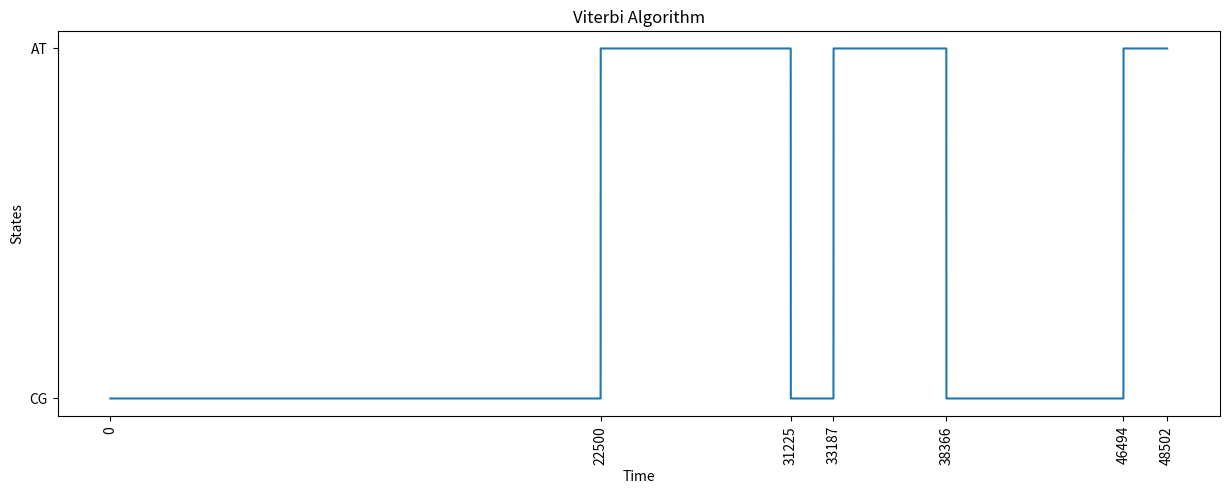

The matplotlib source for this figure:
import random
import matplotlib.pyplot as plt
import numpy as np

v1 = []  # holds the values for first row of viterbi which is for state at
v2 = []  # holds the values for second row of viterbi which is for state cg
pointers_v1 = []  # holds the state to which the pointer points to from the corresponding index value in v1
pointers_v2 = []  # holds the state to which the pointer points to from the corresponding index value in v2
state_list = []  # holds the list of most likely states


# Finds the maximum of all states in the previous time-step multiplied by the transition probability
# from that state
def max_j(path1, transition1, path2, transition2, states):
    if path1 == "-inf":
        option2 = path2 + np.log(transition2)
        return option2, states[1]

    option1 = path1 + np.log(transition1)
    if path2 == "-inf":
        return option1, states[0]

    option2 = path2 + np.log(transition2)
    maximum = max(option1, option2)

    if maximum == option1:
        return option1, states[0]
    else:
        return option2, states[1]


def viterbi(emissions, states, emission_probabilities_1, emission_probabilities_2, transitions):
    v0 = 'CG'#random.choices(states, weights=(0.5, 0.5))[0]  # the start state

    iterations = len(emissions) + 1

    for i in range(iterations):
        if i == 0 and v0 == states[0]:
            v1.append(0)
            v2.append("-inf")
        elif i == 0 and v0 == states[1]:
            v2.append(0)
            v1.append("-inf")
        else:
            # Randomly choosing an emission value
            emission = emissions[i - 1]

            # Previous time-step prob in state 1 (at), transition prob to state 1 from state 1 (at from at),
            # previous time-step prob in state 2 (cg), transition prob to state 2 from state 1 (cg from at)
            max_path_1 = max_j(v1[i - 1], transitions[0], v2[i - 1], transitions[1], states)
            # print ("max_path_1",max_path_1)

            # Previous time-step prob in state1 (at), transition prob to state 1 from state 2 (at from cg),
            # previous time-step prob in state 2 (cg), transition prob to state 2 to state 2 (cg from cg)
            max_path_2 = max_j(v1[i - 1], transitions[3], v2[i - 1], transitions[2], states)
            # print ("max_path_2",max_path_2)

            # probability of getting emission value in state 1 (at) + (the maximum of all states in the previous
            # time-step * by the transition probability from that state to state 1 (ag))
            v1_value = np.log(emission_probabilities_1[emission]) + max_path_1[0]

            # probability of getting emission value in state 2 (cg) + (the maximum of all states in the previous
            # time-step * by the transition probability from that state to state 2 (cg))
            v2_value = np.log(emission_probabilities_2[emission]) + max_path_2[0]

            if max_path_1[1] == states[0]:
                pointers_v1.append(states[0])
            else:
                pointers_v1.append(states[1])
            if max_path_2[1] == states[0]:
                pointers_v2.append(states[0])
            else:
                pointers_v2.append(states[1])

            # print("v1 value at ",i," ",v1_value)
            # print("v2 value at ",i," ",v2_value,"\n")
            v1.append(v1_value)
            v2.append(v2_value)

    if v1[len(v1) - 1] > v2[len(v1) - 1]:
        state_list.append(states[0])
    else:
        state_list.append(states[1])

    state_num = 0

    # print("pointers v1: ", pointers_v1)
    # print("pointers v2", pointers_v2)
    for i in range(len(v1) - 2, -1, -1):  # For loop will start from last index
        if state_list[state_num] == states[0]:
            state_list.append(pointers_v1[i])
        else:
            state_list.append(pointers_v2[i])
        state_num += 1

    state_list.reverse()  # Must reverse state list as it's created in reverse order

    # print(state_list)

    fig, ax1 = plt.subplots()
    ax1.set_title('Viterbi Algorithm')
    ax1.set_xlabel('Time')
    ax1.set_ylabel('States')

    xticks = [0]
    for i in range(1,len (state_list)):
        if state_list[i] != state_list[i - 1]:
            xticks.append(i)
        elif i == len (state_list)-1:
            xticks.append(len(state_list)-1)

    plt.xticks(rotation=90)
    ax1.set_xticks(xticks)
    ax1.plot(range(len(state_list)), state_list)#, marker='o')
    fig.set_size_inches(15, 5)
    # plt.grid(True)
    plt.show()


def main():
    states = ['AT', 'CG']
    emission_values = ['A', 'T', 'C', 'G']
    emissions = random.choices(emission_values, k=200)  # generates a 200 length list of emission values randomly

    # The emission probabilities in the first state
    emission_probabilities_1 = {'A': 0.2698, 'T': 0.3237, 'C': 0.2028, 'G': 0.1985}

    # The emission probabilities in the second state
    emission_probabilities_2 = {'A': 0.2459, 'T': 0.2079, 'C': 0.2478, 'G': 0.2984}

    transitions = [0.9998, 0.0002, 0.9997, 0.0003]  # 1to1, 1to2, 2to2, 2to1

    # # Fair dice, Loaded dice example, answer: ['F', 'F', 'F', 'L', 'L'] when F is start
    # states = ['F', 'L']
    # emissions = [5, 4, 6, 6]
    # emission_probabilities_1 = {1: 1 / 6, 2: 1 / 6, 3: 1 / 6, 4: 1 / 6, 5: 1 / 6, 6: 1 / 6}
    # emission_probabilities_2 = {1: 0.1, 2: 0.1, 3: 0.1, 4: 0.1, 5: 0.1, 6: 0.5}
    # transitions = [0.9, 0.1, 0.9, 0.1]
    # viterbi(emissions, states, emission_probabilities_1, emission_probabilities_2, transitions)


    lambdaPHAGE = '''GGGCGGCGACCTCGCGGGTTTTCGCTATTTATGAAAATTTTCCGGTTTAAGGCGTTTCCGTTCTTCTTCG
TCATAACTTAATGTTTTTATTTAAAATACCCTCTGAAAAGAAAGGAAACGACAGGTGCTGAAAGCGAGGC
TTTTTGGCCTCTGTCGTTTCCTTTCTCTGTTTTTGTCCGTGGAATGAACAATGGAAGTCAACAAAAAGCA
GCTGGCTGACATTTTCGGTGCGAGTATCCGTACCATTCAGAACTGGCAGGAACAGGGAATGCCCGTTCTG
CGAGGCGGTGGCAAGGGTAATGAGGTGCTTTATGACTCTGCCGCCGTCATAAAATGGTATGCCGAAAGGG
ATGCTGAAATTGAGAACGAAAAGCTGCGCCGGGAGGTTGAAGAACTGCGGCAGGCCAGCGAGGCAGATCT
CCAGCCAGGAACTATTGAGTACGAACGCCATCGACTTACGCGTGCGCAGGCCGACGCACAGGAACTGAAG
AATGCCAGAGACTCCGCTGAAGTGGTGGAAACCGCATTCTGTACTTTCGTGCTGTCGCGGATCGCAGGTG
AAATTGCCAGTATTCTCGACGGGCTCCCCCTGTCGGTGCAGCGGCGTTTTCCGGAACTGGAAAACCGACA
TGTTGATTTCCTGAAACGGGATATCATCAAAGCCATGAACAAAGCAGCCGCGCTGGATGAACTGATACCG
GGGTTGCTGAGTGAATATATCGAACAGTCAGGTTAACAGGCTGCGGCATTTTGTCCGCGCCGGGCTTCGC
TCACTGTTCAGGCCGGAGCCACAGACCGCCGTTGAATGGGCGGATGCTAATTACTATCTCCCGAAAGAAT
CCGCATACCAGGAAGGGCGCTGGGAAACACTGCCCTTTCAGCGGGCCATCATGAATGCGATGGGCAGCGA
CTACATCCGTGAGGTGAATGTGGTGAAGTCTGCCCGTGTCGGTTATTCCAAAATGCTGCTGGGTGTTTAT
GCCTACTTTATAGAGCATAAGCAGCGCAACACCCTTATCTGGTTGCCGACGGATGGTGATGCCGAGAACT
TTATGAAAACCCACGTTGAGCCGACTATTCGTGATATTCCGTCGCTGCTGGCGCTGGCCCCGTGGTATGG
CAAAAAGCACCGGGATAACACGCTCACCATGAAGCGTTTCACTAATGGGCGTGGCTTCTGGTGCCTGGGC
GGTAAAGCGGCAAAAAACTACCGTGAAAAGTCGGTGGATGTGGCGGGTTATGATGAACTTGCTGCTTTTG
ATGATGATATTGAACAGGAAGGCTCTCCGACGTTCCTGGGTGACAAGCGTATTGAAGGCTCGGTCTGGCC
AAAGTCCATCCGTGGCTCCACGCCAAAAGTGAGAGGCACCTGTCAGATTGAGCGTGCAGCCAGTGAATCC
CCGCATTTTATGCGTTTTCATGTTGCCTGCCCGCATTGCGGGGAGGAGCAGTATCTTAAATTTGGCGACA
AAGAGACGCCGTTTGGCCTCAAATGGACGCCGGATGACCCCTCCAGCGTGTTTTATCTCTGCGAGCATAA
TGCCTGCGTCATCCGCCAGCAGGAGCTGGACTTTACTGATGCCCGTTATATCTGCGAAAAGACCGGGATC
TGGACCCGTGATGGCATTCTCTGGTTTTCGTCATCCGGTGAAGAGATTGAGCCACCTGACAGTGTGACCT
TTCACATCTGGACAGCGTACAGCCCGTTCACCACCTGGGTGCAGATTGTCAAAGACTGGATGAAAACGAA
AGGGGATACGGGAAAACGTAAAACCTTCGTAAACACCACGCTCGGTGAGACGTGGGAGGCGAAAATTGGC
GAACGTCCGGATGCTGAAGTGATGGCAGAGCGGAAAGAGCATTATTCAGCGCCCGTTCCTGACCGTGTGG
CTTACCTGACCGCCGGTATCGACTCCCAGCTGGACCGCTACGAAATGCGCGTATGGGGATGGGGGCCGGG
TGAGGAAAGCTGGCTGATTGACCGGCAGATTATTATGGGCCGCCACGACGATGAACAGACGCTGCTGCGT
GTGGATGAGGCCATCAATAAAACCTATACCCGCCGGAATGGTGCAGAAATGTCGATATCCCGTATCTGCT
GGGATACTGGCGGGATTGACCCGACCATTGTGTATGAACGCTCGAAAAAACATGGGCTGTTCCGGGTGAT
CCCCATTAAAGGGGCATCCGTCTACGGAAAGCCGGTGGCCAGCATGCCACGTAAGCGAAACAAAAACGGG
GTTTACCTTACCGAAATCGGTACGGATACCGCGAAAGAGCAGATTTATAACCGCTTCACACTGACGCCGG
AAGGGGATGAACCGCTTCCCGGTGCCGTTCACTTCCCGAATAACCCGGATATTTTTGATCTGACCGAAGC
GCAGCAGCTGACTGCTGAAGAGCAGGTCGAAAAATGGGTGGATGGCAGGAAAAAAATACTGTGGGACAGC
AAAAAGCGACGCAATGAGGCACTCGACTGCTTCGTTTATGCGCTGGCGGCGCTGCGCATCAGTATTTCCC
GCTGGCAGCTGGATCTCAGTGCGCTGCTGGCGAGCCTGCAGGAAGAGGATGGTGCAGCAACCAACAAGAA
AACACTGGCAGATTACGCCCGTGCCTTATCCGGAGAGGATGAATGACGCGACAGGAAGAACTTGCCGCTG
CCCGTGCGGCACTGCATGACCTGATGACAGGTAAACGGGTGGCAACAGTACAGAAAGACGGACGAAGGGT
GGAGTTTACGGCCACTTCCGTGTCTGACCTGAAAAAATATATTGCAGAGCTGGAAGTGCAGACCGGCATG
ACACAGCGACGCAGGGGACCTGCAGGATTTTATGTATGAAAACGCCCACCATTCCCACCCTTCTGGGGCC
GGACGGCATGACATCGCTGCGCGAATATGCCGGTTATCACGGCGGTGGCAGCGGATTTGGAGGGCAGTTG
CGGTCGTGGAACCCACCGAGTGAAAGTGTGGATGCAGCCCTGTTGCCCAACTTTACCCGTGGCAATGCCC
GCGCAGACGATCTGGTACGCAATAACGGCTATGCCGCCAACGCCATCCAGCTGCATCAGGATCATATCGT
CGGGTCTTTTTTCCGGCTCAGTCATCGCCCAAGCTGGCGCTATCTGGGCATCGGGGAGGAAGAAGCCCGT
GCCTTTTCCCGCGAGGTTGAAGCGGCATGGAAAGAGTTTGCCGAGGATGACTGCTGCTGCATTGACGTTG
AGCGAAAACGCACGTTTACCATGATGATTCGGGAAGGTGTGGCCATGCACGCCTTTAACGGTGAACTGTT
CGTTCAGGCCACCTGGGATACCAGTTCGTCGCGGCTTTTCCGGACACAGTTCCGGATGGTCAGCCCGAAG
CGCATCAGCAACCCGAACAATACCGGCGACAGCCGGAACTGCCGTGCCGGTGTGCAGATTAATGACAGCG
GTGCGGCGCTGGGATATTACGTCAGCGAGGACGGGTATCCTGGCTGGATGCCGCAGAAATGGACATGGAT
ACCCCGTGAGTTACCCGGCGGGCGCGCCTCGTTCATTCACGTTTTTGAACCCGTGGAGGACGGGCAGACT
CGCGGTGCAAATGTGTTTTACAGCGTGATGGAGCAGATGAAGATGCTCGACACGCTGCAGAACACGCAGC
TGCAGAGCGCCATTGTGAAGGCGATGTATGCCGCCACCATTGAGAGTGAGCTGGATACGCAGTCAGCGAT
GGATTTTATTCTGGGCGCGAACAGTCAGGAGCAGCGGGAAAGGCTGACCGGCTGGATTGGTGAAATTGCC
GCGTATTACGCCGCAGCGCCGGTCCGGCTGGGAGGCGCAAAAGTACCGCACCTGATGCCGGGTGACTCAC
TGAACCTGCAGACGGCTCAGGATACGGATAACGGCTACTCCGTGTTTGAGCAGTCACTGCTGCGGTATAT
CGCTGCCGGGCTGGGTGTCTCGTATGAGCAGCTTTCCCGGAATTACGCCCAGATGAGCTACTCCACGGCA
CGGGCCAGTGCGAACGAGTCGTGGGCGTACTTTATGGGGCGGCGAAAATTCGTCGCATCCCGTCAGGCGA
GCCAGATGTTTCTGTGCTGGCTGGAAGAGGCCATCGTTCGCCGCGTGGTGACGTTACCTTCAAAAGCGCG
CTTCAGTTTTCAGGAAGCCCGCAGTGCCTGGGGGAACTGCGACTGGATAGGCTCCGGTCGTATGGCCATC
GATGGTCTGAAAGAAGTTCAGGAAGCGGTGATGCTGATAGAAGCCGGACTGAGTACCTACGAGAAAGAGT
GCGCAAAACGCGGTGACGACTATCAGGAAATTTTTGCCCAGCAGGTCCGTGAAACGATGGAGCGCCGTGC
AGCCGGTCTTAAACCGCCCGCCTGGGCGGCTGCAGCATTTGAATCCGGGCTGCGACAATCAACAGAGGAG
GAGAAGAGTGACAGCAGAGCTGCGTAATCTCCCGCATATTGCCAGCATGGCCTTTAATGAGCCGCTGATG
CTTGAACCCGCCTATGCGCGGGTTTTCTTTTGTGCGCTTGCAGGCCAGCTTGGGATCAGCAGCCTGACGG
ATGCGGTGTCCGGCGACAGCCTGACTGCCCAGGAGGCACTCGCGACGCTGGCATTATCCGGTGATGATGA
CGGACCACGACAGGCCCGCAGTTATCAGGTCATGAACGGCATCGCCGTGCTGCCGGTGTCCGGCACGCTG
GTCAGCCGGACGCGGGCGCTGCAGCCGTACTCGGGGATGACCGGTTACAACGGCATTATCGCCCGTCTGC
AACAGGCTGCCAGCGATCCGATGGTGGACGGCATTCTGCTCGATATGGACACGCCCGGCGGGATGGTGGC
GGGGGCATTTGACTGCGCTGACATCATCGCCCGTGTGCGTGACATAAAACCGGTATGGGCGCTTGCCAAC
GACATGAACTGCAGTGCAGGTCAGTTGCTTGCCAGTGCCGCCTCCCGGCGTCTGGTCACGCAGACCGCCC
GGACAGGCTCCATCGGCGTCATGATGGCTCACAGTAATTACGGTGCTGCGCTGGAGAAACAGGGTGTGGA
AATCACGCTGATTTACAGCGGCAGCCATAAGGTGGATGGCAACCCCTACAGCCATCTTCCGGATGACGTC
CGGGAGACACTGCAGTCCCGGATGGACGCAACCCGCCAGATGTTTGCGCAGAAGGTGTCGGCATATACCG
GCCTGTCCGTGCAGGTTGTGCTGGATACCGAGGCTGCAGTGTACAGCGGTCAGGAGGCCATTGATGCCGG
ACTGGCTGATGAACTTGTTAACAGCACCGATGCGATCACCGTCATGCGTGATGCACTGGATGCACGTAAA
TCCCGTCTCTCAGGAGGGCGAATGACCAAAGAGACTCAATCAACAACTGTTTCAGCCACTGCTTCGCAGG
CTGACGTTACTGACGTGGTGCCAGCGACGGAGGGCGAGAACGCCAGCGCGGCGCAGCCGGACGTGAACGC
GCAGATCACCGCAGCGGTTGCGGCAGAAAACAGCCGCATTATGGGGATCCTCAACTGTGAGGAGGCTCAC
GGACGCGAAGAACAGGCACGCGTGCTGGCAGAAACCCCCGGTATGACCGTGAAAACGGCCCGCCGCATTC
TGGCCGCAGCACCACAGAGTGCACAGGCGCGCAGTGACACTGCGCTGGATCGTCTGATGCAGGGGGCACC
GGCACCGCTGGCTGCAGGTAACCCGGCATCTGATGCCGTTAACGATTTGCTGAACACACCAGTGTAAGGG
ATGTTTATGACGAGCAAAGAAACCTTTACCCATTACCAGCCGCAGGGCAACAGTGACCCGGCTCATACCG
CAACCGCGCCCGGCGGATTGAGTGCGAAAGCGCCTGCAATGACCCCGCTGATGCTGGACACCTCCAGCCG
TAAGCTGGTTGCGTGGGATGGCACCACCGACGGTGCTGCCGTTGGCATTCTTGCGGTTGCTGCTGACCAG
ACCAGCACCACGCTGACGTTCTACAAGTCCGGCACGTTCCGTTATGAGGATGTGCTCTGGCCGGAGGCTG
CCAGCGACGAGACGAAAAAACGGACCGCGTTTGCCGGAACGGCAATCAGCATCGTTTAACTTTACCCTTC
ATCACTAAAGGCCGCCTGTGCGGCTTTTTTTACGGGATTTTTTTATGTCGATGTACACAACCGCCCAACT
GCTGGCGGCAAATGAGCAGAAATTTAAGTTTGATCCGCTGTTTCTGCGTCTCTTTTTCCGTGAGAGCTAT
CCCTTCACCACGGAGAAAGTCTATCTCTCACAAATTCCGGGACTGGTAAACATGGCGCTGTACGTTTCGC
CGATTGTTTCCGGTGAGGTTATCCGTTCCCGTGGCGGCTCCACCTCTGAATTTACGCCGGGATATGTCAA
GCCGAAGCATGAAGTGAATCCGCAGATGACCCTGCGTCGCCTGCCGGATGAAGATCCGCAGAATCTGGCG
GACCCGGCTTACCGCCGCCGTCGCATCATCATGCAGAACATGCGTGACGAAGAGCTGGCCATTGCTCAGG
TCGAAGAGATGCAGGCAGTTTCTGCCGTGCTTAAGGGCAAATACACCATGACCGGTGAAGCCTTCGATCC
GGTTGAGGTGGATATGGGCCGCAGTGAGGAGAATAACATCACGCAGTCCGGCGGCACGGAGTGGAGCAAG
CGTGACAAGTCCACGTATGACCCGACCGACGATATCGAAGCCTACGCGCTGAACGCCAGCGGTGTGGTGA
ATATCATCGTGTTCGATCCGAAAGGCTGGGCGCTGTTCCGTTCCTTCAAAGCCGTCAAGGAGAAGCTGGA
TACCCGTCGTGGCTCTAATTCCGAGCTGGAGACAGCGGTGAAAGACCTGGGCAAAGCGGTGTCCTATAAG
GGGATGTATGGCGATGTGGCCATCGTCGTGTATTCCGGACAGTACGTGGAAAACGGCGTCAAAAAGAACT
TCCTGCCGGACAACACGATGGTGCTGGGGAACACTCAGGCACGCGGTCTGCGCACCTATGGCTGCATTCA
GGATGCGGACGCACAGCGCGAAGGCATTAACGCCTCTGCCCGTTACCCGAAAAACTGGGTGACCACCGGC
GATCCGGCGCGTGAGTTCACCATGATTCAGTCAGCACCGCTGATGCTGCTGGCTGACCCTGATGAGTTCG
TGTCCGTACAACTGGCGTAATCATGGCCCTTCGGGGCCATTGTTTCTCTGTGGAGGAGTCCATGACGAAA
GATGAACTGATTGCCCGTCTCCGCTCGCTGGGTGAACAACTGAACCGTGATGTCAGCCTGACGGGGACGA
AAGAAGAACTGGCGCTCCGTGTGGCAGAGCTGAAAGAGGAGCTTGATGACACGGATGAAACTGCCGGTCA
GGACACCCCTCTCAGCCGGGAAAATGTGCTGACCGGACATGAAAATGAGGTGGGATCAGCGCAGCCGGAT
ACCGTGATTCTGGATACGTCTGAACTGGTCACGGTCGTGGCACTGGTGAAGCTGCATACTGATGCACTTC
ACGCCACGCGGGATGAACCTGTGGCATTTGTGCTGCCGGGAACGGCGTTTCGTGTCTCTGCCGGTGTGGC
AGCCGAAATGACAGAGCGCGGCCTGGCCAGAATGCAATAACGGGAGGCGCTGTGGCTGATTTCGATAACC
TGTTCGATGCTGCCATTGCCCGCGCCGATGAAACGATACGCGGGTACATGGGAACGTCAGCCACCATTAC
ATCCGGTGAGCAGTCAGGTGCGGTGATACGTGGTGTTTTTGATGACCCTGAAAATATCAGCTATGCCGGA
CAGGGCGTGCGCGTTGAAGGCTCCAGCCCGTCCCTGTTTGTCCGGACTGATGAGGTGCGGCAGCTGCGGC
GTGGAGACACGCTGACCATCGGTGAGGAAAATTTCTGGGTAGATCGGGTTTCGCCGGATGATGGCGGAAG
TTGTCATCTCTGGCTTGGACGGGGCGTACCGCCTGCCGTTAACCGTCGCCGCTGAAAGGGGGATGTATGG
CCATAAAAGGTCTTGAGCAGGCCGTTGAAAACCTCAGCCGTATCAGCAAAACGGCGGTGCCTGGTGCCGC
CGCAATGGCCATTAACCGCGTTGCTTCATCCGCGATATCGCAGTCGGCGTCACAGGTTGCCCGTGAGACA
AAGGTACGCCGGAAACTGGTAAAGGAAAGGGCCAGGCTGAAAAGGGCCACGGTCAAAAATCCGCAGGCCA
GAATCAAAGTTAACCGGGGGGATTTGCCCGTAATCAAGCTGGGTAATGCGCGGGTTGTCCTTTCGCGCCG
CAGGCGTCGTAAAAAGGGGCAGCGTTCATCCCTGAAAGGTGGCGGCAGCGTGCTTGTGGTGGGTAACCGT
CGTATTCCCGGCGCGTTTATTCAGCAACTGAAAAATGGCCGGTGGCATGTCATGCAGCGTGTGGCTGGGA
AAAACCGTTACCCCATTGATGTGGTGAAAATCCCGATGGCGGTGCCGCTGACCACGGCGTTTAAACAAAA
TATTGAGCGGATACGGCGTGAACGTCTTCCGAAAGAGCTGGGCTATGCGCTGCAGCATCAACTGAGGATG
GTAATAAAGCGATGAAACATACTGAACTCCGTGCAGCCGTACTGGATGCACTGGAGAAGCATGACACCGG
GGCGACGTTTTTTGATGGTCGCCCCGCTGTTTTTGATGAGGCGGATTTTCCGGCAGTTGCCGTTTATCTC
ACCGGCGCTGAATACACGGGCGAAGAGCTGGACAGCGATACCTGGCAGGCGGAGCTGCATATCGAAGTTT
TCCTGCCTGCTCAGGTGCCGGATTCAGAGCTGGATGCGTGGATGGAGTCCCGGATTTATCCGGTGATGAG
CGATATCCCGGCACTGTCAGATTTGATCACCAGTATGGTGGCCAGCGGCTATGACTACCGGCGCGACGAT
GATGCGGGCTTGTGGAGTTCAGCCGATCTGACTTATGTCATTACCTATGAAATGTGAGGACGCTATGCCT
GTACCAAATCCTACAATGCCGGTGAAAGGTGCCGGGACCACCCTGTGGGTTTATAAGGGGAGCGGTGACC
CTTACGCGAATCCGCTTTCAGACGTTGACTGGTCGCGTCTGGCAAAAGTTAAAGACCTGACGCCCGGCGA
ACTGACCGCTGAGTCCTATGACGACAGCTATCTCGATGATGAAGATGCAGACTGGACTGCGACCGGGCAG
GGGCAGAAATCTGCCGGAGATACCAGCTTCACGCTGGCGTGGATGCCCGGAGAGCAGGGGCAGCAGGCGC
TGCTGGCGTGGTTTAATGAAGGCGATACCCGTGCCTATAAAATCCGCTTCCCGAACGGCACGGTCGATGT
GTTCCGTGGCTGGGTCAGCAGTATCGGTAAGGCGGTGACGGCGAAGGAAGTGATCACCCGCACGGTGAAA
GTCACCAATGTGGGACGTCCGTCGATGGCAGAAGATCGCAGCACGGTAACAGCGGCAACCGGCATGACCG
TGACGCCTGCCAGCACCTCGGTGGTGAAAGGGCAGAGCACCACGCTGACCGTGGCCTTCCAGCCGGAGGG
CGTAACCGACAAGAGCTTTCGTGCGGTGTCTGCGGATAAAACAAAAGCCACCGTGTCGGTCAGTGGTATG
ACCATCACCGTGAACGGCGTTGCTGCAGGCAAGGTCAACATTCCGGTTGTATCCGGTAATGGTGAGTTTG
CTGCGGTTGCAGAAATTACCGTCACCGCCAGTTAATCCGGAGAGTCAGCGATGTTCCTGAAAACCGAATC
ATTTGAACATAACGGTGTGACCGTCACGCTTTCTGAACTGTCAGCCCTGCAGCGCATTGAGCATCTCGCC
CTGATGAAACGGCAGGCAGAACAGGCGGAGTCAGACAGCAACCGGAAGTTTACTGTGGAAGACGCCATCA
GAACCGGCGCGTTTCTGGTGGCGATGTCCCTGTGGCATAACCATCCGCAGAAGACGCAGATGCCGTCCAT
GAATGAAGCCGTTAAACAGATTGAGCAGGAAGTGCTTACCACCTGGCCCACGGAGGCAATTTCTCATGCT
GAAAACGTGGTGTACCGGCTGTCTGGTATGTATGAGTTTGTGGTGAATAATGCCCCTGAACAGACAGAGG
ACGCCGGGCCCGCAGAGCCTGTTTCTGCGGGAAAGTGTTCGACGGTGAGCTGAGTTTTGCCCTGAAACTG
GCGCGTGAGATGGGGCGACCCGACTGGCGTGCCATGCTTGCCGGGATGTCATCCACGGAGTATGCCGACT
GGCACCGCTTTTACAGTACCCATTATTTTCATGATGTTCTGCTGGATATGCACTTTTCCGGGCTGACGTA
CACCGTGCTCAGCCTGTTTTTCAGCGATCCGGATATGCATCCGCTGGATTTCAGTCTGCTGAACCGGCGC
GAGGCTGACGAAGAGCCTGAAGATGATGTGCTGATGCAGAAAGCGGCAGGGCTTGCCGGAGGTGTCCGCT
TTGGCCCGGACGGGAATGAAGTTATCCCCGCTTCCCCGGATGTGGCGGACATGACGGAGGATGACGTAAT
GCTGATGACAGTATCAGAAGGGATCGCAGGAGGAGTCCGGTATGGCTGAACCGGTAGGCGATCTGGTCGT
TGATTTGAGTCTGGATGCGGCCAGATTTGACGAGCAGATGGCCAGAGTCAGGCGTCATTTTTCTGGTACG
GAAAGTGATGCGAAAAAAACAGCGGCAGTCGTTGAACAGTCGCTGAGCCGACAGGCGCTGGCTGCACAGA
AAGCGGGGATTTCCGTCGGGCAGTATAAAGCCGCCATGCGTATGCTGCCTGCACAGTTCACCGACGTGGC
CACGCAGCTTGCAGGCGGGCAAAGTCCGTGGCTGATCCTGCTGCAACAGGGGGGGCAGGTGAAGGACTCC
TTCGGCGGGATGATCCCCATGTTCAGGGGGCTTGCCGGTGCGATCACCCTGCCGATGGTGGGGGCCACCT
CGCTGGCGGTGGCGACCGGTGCGCTGGCGTATGCCTGGTATCAGGGCAACTCAACCCTGTCCGATTTCAA
CAAAACGCTGGTCCTTTCCGGCAATCAGGCGGGACTGACGGCAGATCGTATGCTGGTCCTGTCCAGAGCC
GGGCAGGCGGCAGGGCTGACGTTTAACCAGACCAGCGAGTCACTCAGCGCACTGGTTAAGGCGGGGGTAA
GCGGTGAGGCTCAGATTGCGTCCATCAGCCAGAGTGTGGCGCGTTTCTCCTCTGCATCCGGCGTGGAGGT
GGACAAGGTCGCTGAAGCCTTCGGGAAGCTGACCACAGACCCGACGTCGGGGCTGACGGCGATGGCTCGC
CAGTTCCATAACGTGTCGGCGGAGCAGATTGCGTATGTTGCTCAGTTGCAGCGTTCCGGCGATGAAGCCG
GGGCATTGCAGGCGGCGAACGAGGCCGCAACGAAAGGGTTTGATGACCAGACCCGCCGCCTGAAAGAGAA
CATGGGCACGCTGGAGACCTGGGCAGACAGGACTGCGCGGGCATTCAAATCCATGTGGGATGCGGTGCTG
GATATTGGTCGTCCTGATACCGCGCAGGAGATGCTGATTAAGGCAGAGGCTGCGTATAAGAAAGCAGACG
ACATCTGGAATCTGCGCAAGGATGATTATTTTGTTAACGATGAAGCGCGGGCGCGTTACTGGGATGATCG
TGAAAAGGCCCGTCTTGCGCTTGAAGCCGCCCGAAAGAAGGCTGAGCAGCAGACTCAACAGGACAAAAAT
GCGCAGCAGCAGAGCGATACCGAAGCGTCACGGCTGAAATATACCGAAGAGGCGCAGAAGGCTTACGAAC
GGCTGCAGACGCCGCTGGAGAAATATACCGCCCGTCAGGAAGAACTGAACAAGGCACTGAAAGACGGGAA
AATCCTGCAGGCGGATTACAACACGCTGATGGCGGCGGCGAAAAAGGATTATGAAGCGACGCTGAAAAAG
CCGAAACAGTCCAGCGTGAAGGTGTCTGCGGGCGATCGTCAGGAAGACAGTGCTCATGCTGCCCTGCTGA
CGCTTCAGGCAGAACTCCGGACGCTGGAGAAGCATGCCGGAGCAAATGAGAAAATCAGCCAGCAGCGCCG
GGATTTGTGGAAGGCGGAGAGTCAGTTCGCGGTACTGGAGGAGGCGGCGCAACGTCGCCAGCTGTCTGCA
CAGGAGAAATCCCTGCTGGCGCATAAAGATGAGACGCTGGAGTACAAACGCCAGCTGGCTGCACTTGGCG
ACAAGGTTACGTATCAGGAGCGCCTGAACGCGCTGGCGCAGCAGGCGGATAAATTCGCACAGCAGCAACG
GGCAAAACGGGCCGCCATTGATGCGAAAAGCCGGGGGCTGACTGACCGGCAGGCAGAACGGGAAGCCACG
GAACAGCGCCTGAAGGAACAGTATGGCGATAATCCGCTGGCGCTGAATAACGTCATGTCAGAGCAGAAAA
AGACCTGGGCGGCTGAAGACCAGCTTCGCGGGAACTGGATGGCAGGCCTGAAGTCCGGCTGGAGTGAGTG
GGAAGAGAGCGCCACGGACAGTATGTCGCAGGTAAAAAGTGCAGCCACGCAGACCTTTGATGGTATTGCA
CAGAATATGGCGGCGATGCTGACCGGCAGTGAGCAGAACTGGCGCAGCTTCACCCGTTCCGTGCTGTCCA
TGATGACAGAAATTCTGCTTAAGCAGGCAATGGTGGGGATTGTCGGGAGTATCGGCAGCGCCATTGGCGG
GGCTGTTGGTGGCGGCGCATCCGCGTCAGGCGGTACAGCCATTCAGGCCGCTGCGGCGAAATTCCATTTT
GCAACCGGAGGATTTACGGGAACCGGCGGCAAATATGAGCCAGCGGGGATTGTTCACCGTGGTGAGTTTG
TCTTCACGAAGGAGGCAACCAGCCGGATTGGCGTGGGGAATCTTTACCGGCTGATGCGCGGCTATGCCAC
CGGCGGTTATGTCGGTACACCGGGCAGCATGGCAGACAGCCGGTCGCAGGCGTCCGGGACGTTTGAGCAG
AATAACCATGTGGTGATTAACAACGACGGCACGAACGGGCAGATAGGTCCGGCTGCTCTGAAGGCGGTGT
ATGACATGGCCCGCAAGGGTGCCCGTGATGAAATTCAGACACAGATGCGTGATGGTGGCCTGTTCTCCGG
AGGTGGACGATGAAGACCTTCCGCTGGAAAGTGAAACCCGGTATGGATGTGGCTTCGGTCCCTTCTGTAA
GAAAGGTGCGCTTTGGTGATGGCTATTCTCAGCGAGCGCCTGCCGGGCTGAATGCCAACCTGAAAACGTA
CAGCGTGACGCTTTCTGTCCCCCGTGAGGAGGCCACGGTACTGGAGTCGTTTCTGGAAGAGCACGGGGGC
TGGAAATCCTTTCTGTGGACGCCGCCTTATGAGTGGCGGCAGATAAAGGTGACCTGCGCAAAATGGTCGT
CGCGGGTCAGTATGCTGCGTGTTGAGTTCAGCGCAGAGTTTGAACAGGTGGTGAACTGATGCAGGATATC
CGGCAGGAAACACTGAATGAATGCACCCGTGCGGAGCAGTCGGCCAGCGTGGTGCTCTGGGAAATCGACC
TGACAGAGGTCGGTGGAGAACGTTATTTTTTCTGTAATGAGCAGAACGAAAAAGGTGAGCCGGTCACCTG
GCAGGGGCGACAGTATCAGCCGTATCCCATTCAGGGGAGCGGTTTTGAACTGAATGGCAAAGGCACCAGT
ACGCGCCCCACGCTGACGGTTTCTAACCTGTACGGTATGGTCACCGGGATGGCGGAAGATATGCAGAGTC
TGGTCGGCGGAACGGTGGTCCGGCGTAAGGTTTACGCCCGTTTTCTGGATGCGGTGAACTTCGTCAACGG
AAACAGTTACGCCGATCCGGAGCAGGAGGTGATCAGCCGCTGGCGCATTGAGCAGTGCAGCGAACTGAGC
GCGGTGAGTGCCTCCTTTGTACTGTCCACGCCGACGGAAACGGATGGCGCTGTTTTTCCGGGACGTATCA
TGCTGGCCAACACCTGCACCTGGACCTATCGCGGTGACGAGTGCGGTTATAGCGGTCCGGCTGTCGCGGA
TGAATATGACCAGCCAACGTCCGATATCACGAAGGATAAATGCAGCAAATGCCTGAGCGGTTGTAAGTTC
CGCAATAACGTCGGCAACTTTGGCGGCTTCCTTTCCATTAACAAACTTTCGCAGTAAATCCCATGACACA
GACAGAATCAGCGATTCTGGCGCACGCCCGGCGATGTGCGCCAGCGGAGTCGTGCGGCTTCGTGGTAAGC
ACGCCGGAGGGGGAAAGATATTTCCCCTGCGTGAATATCTCCGGTGAGCCGGAGGCTATTTCCGTATGTC
GCCGGAAGACTGGCTGCAGGCAGAAATGCAGGGTGAGATTGTGGCGCTGGTCCACAGCCACCCCGGTGGT
CTGCCCTGGCTGAGTGAGGCCGACCGGCGGCTGCAGGTGCAGAGTGATTTGCCGTGGTGGCTGGTCTGCC
GGGGGACGATTCATAAGTTCCGCTGTGTGCCGCATCTCACCGGGCGGCGCTTTGAGCACGGTGTGACGGA
CTGTTACACACTGTTCCGGGATGCTTATCATCTGGCGGGGATTGAGATGCCGGACTTTCATCGTGAGGAT
GACTGGTGGCGTAACGGCCAGAATCTCTATCTGGATAATCTGGAGGCGACGGGGCTGTATCAGGTGCCGT
TGTCAGCGGCACAGCCGGGCGATGTGCTGCTGTGCTGTTTTGGTTCATCAGTGCCGAATCACGCCGCAAT
TTACTGCGGCGACGGCGAGCTGCTGCACCATATTCCTGAACAACTGAGCAAACGAGAGAGGTACACCGAC
AAATGGCAGCGACGCACACACTCCCTCTGGCGTCACCGGGCATGGCGCGCATCTGCCTTTACGGGGATTT
ACAACGATTTGGTCGCCGCATCGACCTTCGTGTGAAAACGGGGGCTGAAGCCATCCGGGCACTGGCCACA
CAGCTCCCGGCGTTTCGTCAGAAACTGAGCGACGGCTGGTATCAGGTACGGATTGCCGGGCGGGACGTCA
GCACGTCCGGGTTAACGGCGCAGTTACATGAGACTCTGCCTGATGGCGCTGTAATTCATATTGTTCCCAG
AGTCGCCGGGGCCAAGTCAGGTGGCGTATTCCAGATTGTCCTGGGGGCTGCCGCCATTGCCGGATCATTC
TTTACCGCCGGAGCCACCCTTGCAGCATGGGGGGCAGCCATTGGGGCCGGTGGTATGACCGGCATCCTGT
TTTCTCTCGGTGCCAGTATGGTGCTCGGTGGTGTGGCGCAGATGCTGGCACCGAAAGCCAGAACTCCCCG
TATACAGACAACGGATAACGGTAAGCAGAACACCTATTTCTCCTCACTGGATAACATGGTTGCCCAGGGC
AATGTTCTGCCTGTTCTGTACGGGGAAATGCGCGTGGGGTCACGCGTGGTTTCTCAGGAGATCAGCACGG
CAGACGAAGGGGACGGTGGTCAGGTTGTGGTGATTGGTCGCTGATGCAAAATGTTTTATGTGAAACCGCC
TGCGGGCGGTTTTGTCATTTATGGAGCGTGAGGAATGGGTAAAGGAAGCAGTAAGGGGCATACCCCGCGC
GAAGCGAAGGACAACCTGAAGTCCACGCAGTTGCTGAGTGTGATCGATGCCATCAGCGAAGGGCCGATTG
AAGGTCCGGTGGATGGCTTAAAAAGCGTGCTGCTGAACAGTACGCCGGTGCTGGACACTGAGGGGAATAC
CAACATATCCGGTGTCACGGTGGTGTTCCGGGCTGGTGAGCAGGAGCAGACTCCGCCGGAGGGATTTGAA
TCCTCCGGCTCCGAGACGGTGCTGGGTACGGAAGTGAAATATGACACGCCGATCACCCGCACCATTACGT
CTGCAAACATCGACCGTCTGCGCTTTACCTTCGGTGTACAGGCACTGGTGGAAACCACCTCAAAGGGTGA
CAGGAATCCGTCGGAAGTCCGCCTGCTGGTTCAGATACAACGTAACGGTGGCTGGGTGACGGAAAAAGAC
ATCACCATTAAGGGCAAAACCACCTCGCAGTATCTGGCCTCGGTGGTGATGGGTAACCTGCCGCCGCGCC
CGTTTAATATCCGGATGCGCAGGATGACGCCGGACAGCACCACAGACCAGCTGCAGAACAAAACGCTCTG
GTCGTCATACACTGAAATCATCGATGTGAAACAGTGCTACCCGAACACGGCACTGGTCGGCGTGCAGGTG
GACTCGGAGCAGTTCGGCAGCCAGCAGGTGAGCCGTAATTATCATCTGCGCGGGCGTATTCTGCAGGTGC
CGTCGAACTATAACCCGCAGACGCGGCAATACAGCGGTATCTGGGACGGAACGTTTAAACCGGCATACAG
CAACAACATGGCCTGGTGTCTGTGGGATATGCTGACCCATCCGCGCTACGGCATGGGGAAACGTCTTGGT
GCGGCGGATGTGGATAAATGGGCGCTGTATGTCATCGGCCAGTACTGCGACCAGTCAGTGCCGGACGGCT
TTGGCGGCACGGAGCCGCGCATCACCTGTAATGCGTACCTGACCACACAGCGTAAGGCGTGGGATGTGCT
CAGCGATTTCTGCTCGGCGATGCGCTGTATGCCGGTATGGAACGGGCAGACGCTGACGTTCGTGCAGGAC
CGACCGTCGGATAAGACGTGGACCTATAACCGCAGTAATGTGGTGATGCCGGATGATGGCGCGCCGTTCC
GCTACAGCTTCAGCGCCCTGAAGGACCGCCATAATGCCGTTGAGGTGAACTGGATTGACCCGAACAACGG
CTGGGAGACGGCGACAGAGCTTGTTGAAGATACGCAGGCCATTGCCCGTTACGGTCGTAATGTTACGAAG
ATGGATGCCTTTGGCTGTACCAGCCGGGGGCAGGCACACCGCGCCGGGCTGTGGCTGATTAAAACAGAAC
TGCTGGAAACGCAGACCGTGGATTTCAGCGTCGGCGCAGAAGGGCTTCGCCATGTACCGGGCGATGTTAT
TGAAATCTGCGATGATGACTATGCCGGTATCAGCACCGGTGGTCGTGTGCTGGCGGTGAACAGCCAGACC
CGGACGCTGACGCTCGACCGTGAAATCACGCTGCCATCCTCCGGTACCGCGCTGATAAGCCTGGTTGACG
GAAGTGGCAATCCGGTCAGCGTGGAGGTTCAGTCCGTCACCGACGGCGTGAAGGTAAAAGTGAGCCGTGT
TCCTGACGGTGTTGCTGAATACAGCGTATGGGAGCTGAAGCTGCCGACGCTGCGCCAGCGACTGTTCCGC
TGCGTGAGTATCCGTGAGAACGACGACGGCACGTATGCCATCACCGCCGTGCAGCATGTGCCGGAAAAAG
AGGCCATCGTGGATAACGGGGCGCACTTTGACGGCGAACAGAGTGGCACGGTGAATGGTGTCACGCCGCC
AGCGGTGCAGCACCTGACCGCAGAAGTCACTGCAGACAGCGGGGAATATCAGGTGCTGGCGCGATGGGAC
ACACCGAAGGTGGTGAAGGGCGTGAGTTTCCTGCTCCGTCTGACCGTAACAGCGGACGACGGCAGTGAGC
GGCTGGTCAGCACGGCCCGGACGACGGAAACCACATACCGCTTCACGCAACTGGCGCTGGGGAACTACAG
GCTGACAGTCCGGGCGGTAAATGCGTGGGGGCAGCAGGGCGATCCGGCGTCGGTATCGTTCCGGATTGCC
GCACCGGCAGCACCGTCGAGGATTGAGCTGACGCCGGGCTATTTTCAGATAACCGCCACGCCGCATCTTG
CCGTTTATGACCCGACGGTACAGTTTGAGTTCTGGTTCTCGGAAAAGCAGATTGCGGATATCAGACAGGT
TGAAACCAGCACGCGTTATCTTGGTACGGCGCTGTACTGGATAGCCGCCAGTATCAATATCAAACCGGGC
CATGATTATTACTTTTATATCCGCAGTGTGAACACCGTTGGCAAATCGGCATTCGTGGAGGCCGTCGGTC
GGGCGAGCGATGATGCGGAAGGTTACCTGGATTTTTTCAAAGGCAAGATAACCGAATCCCATCTCGGCAA
GGAGCTGCTGGAAAAAGTCGAGCTGACGGAGGATAACGCCAGCAGACTGGAGGAGTTTTCGAAAGAGTGG
AAGGATGCCAGTGATAAGTGGAATGCCATGTGGGCTGTCAAAATTGAGCAGACCAAAGACGGCAAACATT
ATGTCGCGGGTATTGGCCTCAGCATGGAGGACACGGAGGAAGGCAAACTGAGCCAGTTTCTGGTTGCCGC
CAATCGTATCGCATTTATTGACCCGGCAAACGGGAATGAAACGCCGATGTTTGTGGCGCAGGGCAACCAG
ATATTCATGAACGACGTGTTCCTGAAGCGCCTGACGGCCCCCACCATTACCAGCGGCGGCAATCCTCCGG
CCTTTTCCCTGACACCGGACGGAAAGCTGACCGCTAAAAATGCGGATATCAGTGGCAGTGTGAATGCGAA
CTCCGGGACGCTCAGTAATGTGACGATAGCTGAAAACTGTACGATAAACGGTACGCTGAGGGCGGAAAAA
ATCGTCGGGGACATTGTAAAGGCGGCGAGCGCGGCTTTTCCGCGCCAGCGTGAAAGCAGTGTGGACTGGC
CGTCAGGTACCCGTACTGTCACCGTGACCGATGACCATCCTTTTGATCGCCAGATAGTGGTGCTTCCGCT
GACGTTTCGCGGAAGTAAGCGTACTGTCAGCGGCAGGACAACGTATTCGATGTGTTATCTGAAAGTACTG
ATGAACGGTGCGGTGATTTATGATGGCGCGGCGAACGAGGCGGTACAGGTGTTCTCCCGTATTGTTGACA
TGCCAGCGGGTCGGGGAAACGTGATCCTGACGTTCACGCTTACGTCCACACGGCATTCGGCAGATATTCC
GCCGTATACGTTTGCCAGCGATGTGCAGGTTATGGTGATTAAGAAACAGGCGCTGGGCATCAGCGTGGTC
TGAGTGTGTTACAGAGGTTCGTCCGGGAACGGGCGTTTTATTATAAAACAGTGAGAGGTGAACGATGCGT
AATGTGTGTATTGCCGTTGCTGTCTTTGCCGCACTTGCGGTGACAGTCACTCCGGCCCGTGCGGAAGGTG
GACATGGTACGTTTACGGTGGGCTATTTTCAAGTGAAACCGGGTACATTGCCGTCGTTGTCGGGCGGGGA
TACCGGTGTGAGTCATCTGAAAGGGATTAACGTGAAGTACCGTTATGAGCTGACGGACAGTGTGGGGGTG
ATGGCTTCCCTGGGGTTCGCCGCGTCGAAAAAGAGCAGCACAGTGATGACCGGGGAGGATACGTTTCACT
ATGAGAGCCTGCGTGGACGTTATGTGAGCGTGATGGCCGGACCGGTTTTACAAATCAGTAAGCAGGTCAG
TGCGTACGCCATGGCCGGAGTGGCTCACAGTCGGTGGTCCGGCAGTACAATGGATTACCGTAAGACGGAA
ATCACTCCCGGGTATATGAAAGAGACGACCACTGCCAGGGACGAAAGTGCAATGCGGCATACCTCAGTGG
CGTGGAGTGCAGGTATACAGATTAATCCGGCAGCGTCCGTCGTTGTTGATATTGCTTATGAAGGCTCCGG
CAGTGGCGACTGGCGTACTGACGGATTCATCGTTGGGGTCGGTTATAAATTCTGATTAGCCAGGTAACAC
AGTGTTATGACAGCCCGCCGGAACCGGTGGGCTTTTTTGTGGGGTGAATATGGCAGTAAAGATTTCAGGA
GTCCTGAAAGACGGCACAGGAAAACCGGTACAGAACTGCACCATTCAGCTGAAAGCCAGACGTAACAGCA
CCACGGTGGTGGTGAACACGGTGGGCTCAGAGAATCCGGATGAAGCCGGGCGTTACAGCATGGATGTGGA
GTACGGTCAGTACAGTGTCATCCTGCAGGTTGACGGTTTTCCACCATCGCACGCCGGGACCATCACCGTG
TATGAAGATTCACAACCGGGGACGCTGAATGATTTTCTCTGTGCCATGACGGAGGATGATGCCCGGCCGG
AGGTGCTGCGTCGTCTTGAACTGATGGTGGAAGAGGTGGCGCGTAACGCGTCCGTGGTGGCACAGAGTAC
GGCAGACGCGAAGAAATCAGCCGGCGATGCCAGTGCATCAGCTGCTCAGGTCGCGGCCCTTGTGACTGAT
GCAACTGACTCAGCACGCGCCGCCAGCACGTCCGCCGGACAGGCTGCATCGTCAGCTCAGGAAGCGTCCT
CCGGCGCAGAAGCGGCATCAGCAAAGGCCACTGAAGCGGAAAAAAGTGCCGCAGCCGCAGAGTCCTCAAA
AAACGCGGCGGCCACCAGTGCCGGTGCGGCGAAAACGTCAGAAACGAATGCTGCAGCGTCACAACAATCA
GCCGCCACGTCTGCCTCCACCGCGGCCACGAAAGCGTCAGAGGCCGCCACTTCAGCACGAGATGCGGTGG
CCTCAAAAGAGGCAGCAAAATCATCAGAAACGAACGCATCATCAAGTGCCGGTCGTGCAGCTTCCTCGGC
AACGGCGGCAGAAAATTCTGCCAGGGCGGCAAAAACGTCCGAGACGAATGCCAGGTCATCTGAAACAGCA
GCGGAACGGAGCGCCTCTGCCGCGGCAGACGCAAAAACAGCGGCGGCGGGGAGTGCGTCAACGGCATCCA
CGAAGGCGACAGAGGCTGCGGGAAGTGCGGTATCAGCATCGCAGAGCAAAAGTGCGGCAGAAGCGGCGGC
AATACGTGCAAAAAATTCGGCAAAACGTGCAGAAGATATAGCTTCAGCTGTCGCGCTTGAGGATGCGGAC
ACAACGAGAAAGGGGATAGTGCAGCTCAGCAGTGCAACCAACAGCACGTCTGAAACGCTTGCTGCAACGC
CAAAGGCGGTTAAGGTGGTAATGGATGAAACGAACAGAAAAGCCCACTGGACAGTCCGGCACTGACCGGA
ACGCCAACAGCACCAACCGCGCTCAGGGGAACAAACAATACCCAGATTGCGAACACCGCTTTTGTACTGG
CCGCGATTGCAGATGTTATCGACGCGTCACCTGACGCACTGAATACGCTGAATGAACTGGCCGCAGCGCT
CGGGAATGATCCAGATTTTGCTACCACCATGACTAACGCGCTTGCGGGTAAACAACCGAAGAATGCGACA
CTGACGGCGCTGGCAGGGCTTTCCACGGCGAAAAATAAATTACCGTATTTTGCGGAAAATGATGCCGCCA
GCCTGACTGAACTGACTCAGGTTGGCAGGGATATTCTGGCAAAAAATTCCGTTGCAGATGTTCTTGAATA
CCTTGGGGCCGGTGAGAATTCGGCCTTTCCGGCAGGTGCGCCGATCCCGTGGCCATCAGATATCGTTCCG
TCTGGCTACGTCCTGATGCAGGGGCAGGCGTTTGACAAATCAGCCTACCCAAAACTTGCTGTCGCGTATC
CATCGGGTGTGCTTCCTGATATGCGAGGCTGGACAATCAAGGGGAAACCCGCCAGCGGTCGTGCTGTATT
GTCTCAGGAACAGGATGGAATTAAGTCGCACACCCACAGTGCCAGTGCATCCGGTACGGATTTGGGGACG
AAAACCACATCGTCGTTTGATTACGGGACGAAAACAACAGGCAGTTTCGATTACGGCACCAAATCGACGA
ATAACACGGGGGCTCATGCTCACAGTCTGAGCGGTTCAACAGGGGCCGCGGGTGCTCATGCCCACACAAG
TGGTTTAAGGATGAACAGTTCTGGCTGGAGTCAGTATGGAACAGCAACCATTACAGGAAGTTTATCCACA
GTTAAAGGAACCAGCACACAGGGTATTGCTTATTTATCGAAAACGGACAGTCAGGGCAGCCACAGTCACT
CATTGTCCGGTACAGCCGTGAGTGCCGGTGCACATGCGCATACAGTTGGTATTGGTGCGCACCAGCATCC
GGTTGTTATCGGTGCTCATGCCCATTCTTTCAGTATTGGTTCACACGGACACACCATCACCGTTAACGCT
GCGGGTAACGCGGAAAACACCGTCAAAAACATTGCATTTAACTATATTGTGAGGCTTGCATAATGGCATT
CAGAATGAGTGAACAACCACGGACCATAAAAATTTATAATCTGCTGGCCGGAACTAATGAATTTATTGGT
GAAGGTGACGCATATATTCCGCCTCATACCGGTCTGCCTGCAAACAGTACCGATATTGCACCGCCAGATA
TTCCGGCTGGCTTTGTGGCTGTTTTCAACAGTGATGAGGCATCGTGGCATCTCGTTGAAGACCATCGGGG
TAAAACCGTCTATGACGTGGCTTCCGGCGACGCGTTATTTATTTCTGAACTCGGTCCGTTACCGGAAAAT
TTTACCTGGTTATCGCCGGGAGGGGAATATCAGAAGTGGAACGGCACAGCCTGGGTGAAGGATACGGAAG
CAGAAAAACTGTTCCGGATCCGGGAGGCGGAAGAAACAAAAAAAAGCCTGATGCAGGTAGCCAGTGAGCA
TATTGCGCCGCTTCAGGATGCTGCAGATCTGGAAATTGCAACGAAGGAAGAAACCTCGTTGCTGGAAGCC
TGGAAGAAGTATCGGGTGTTGCTGAACCGTGTTGATACATCAACTGCACCTGATATTGAGTGGCCTGCTG
TCCCTGTTATGGAGTAATCGTTTTGTGATATGCCGCAGAAACGTTGTATGAAATAACGTTCTGCGGTTAG
TTAGTATATTGTAAAGCTGAGTATTGGTTTATTTGGCGATTATTATCTTCAGGAGAATAATGGAAGTTCT
ATGACTCAATTGTTCATAGTGTTTACATCACCGCCAATTGCTTTTAAGACTGAACGCATGAAATATGGTT
TTTCGTCATGTTTTGAGTCTGCTGTTGATATTTCTAAAGTCGGTTTTTTTTCTTCGTTTTCTCTAACTAT
TTTCCATGAAATACATTTTTGATTATTATTTGAATCAATTCCAATTACCTGAAGTCTTTCATCTATAATT
GGCATTGTATGTATTGGTTTATTGGAGTAGATGCTTGCTTTTCTGAGCCATAGCTCTGATATCCAAATGA
AGCCATAGGCATTTGTTATTTTGGCTCTGTCAGCTGCATAACGCCAAAAAATATATTTATCTGCTTGATC
TTCAAATGTTGTATTGATTAAATCAATTGGATGGAATTGTTTATCATAAAAAATTAATGTTTGAATGTGA
TAACCGTCCTTTAAAAAAGTCGTTTCTGCAAGCTTGGCTGTATAGTCAACTAACTCTTCTGTCGAAGTGA
TATTTTTAGGCTTATCTACCAGTTTTAGACGCTCTTTAATATCTTCAGGAATTATTTTATTGTCATATTG
TATCATGCTAAATGACAATTTGCTTATGGAGTAATCTTTTAATTTTAAATAAGTTATTCTCCTGGCTTCA
TCAAATAAAGAGTCGAATGATGTTGGCGAAATCACATCGTCACCCATTGGATTGTTTATTTGTATGCCAA
GAGAGTTACAGCAGTTATACATTCTGCCATAGATTATAGCTAAGGCATGTAATAATTCGTAATCTTTTAG
CGTATTAGCGACCCATCGTCTTTCTGATTTAATAATAGATGATTCAGTTAAATATGAAGGTAATTTCTTT
TGTGCAAGTCTGACTAACTTTTTTATACCAATGTTTAACATACTTTCATTTGTAATAAACTCAATGTCAT
TTTCTTCAATGTAAGATGAAATAAGAGTAGCCTTTGCCTCGCTATACATTTCTAAATCGCCTTGTTTTTC
TATCGTATTGCGAGAATTTTTAGCCCAAGCCATTAATGGATCATTTTTCCATTTTTCAATAACATTATTG
TTATACCAAATGTCATATCCTATAATCTGGTTTTTGTTTTTTTGAATAATAAATGTTACTGTTCTTGCGG
TTTGGAGGAATTGATTCAAATTCAAGCGAAATAATTCAGGGTCAAAATATGTATCAATGCAGCATTTGAG
CAAGTGCGATAAATCTTTAAGTCTTCTTTCCCATGGTTTTTTAGTCATAAAACTCTCCATTTTGATAGGT
TGCATGCTAGATGCTGATATATTTTAGAGGTGATAAAATTAACTGCTTAACTGTCAATGTAATACAAGTT
GTTTGATCTTTGCAATGATTCTTATCAGAAACCATATAGTAAATTAGTTACACAGGAAATTTTTAATATT
ATTATTATCATTCATTATGTATTAAAATTAGAGTTGTGGCTTGGCTCTGCTAACACGTTGCTCATAGGAG
ATATGGTAGAGCCGCAGACACGTCGTATGCAGGAACGTGCTGCGGCTGGCTGGTGAACTTCCGATAGTGC
GGGTGTTGAATGATTTCCAGTTGCTACCGATTTTACATATTTTTTGCATGAGAGAATTTGTACCACCTCC
CACCGACCATCTATGACTGTACGCCACTGTCCCTAGGACTGCTATGTGCCGGAGCGGACATTACAAACGT
CCTTCTCGGTGCATGCCACTGTTGCCAATGACCTGCCTAGGAATTGGTTAGCAAGTTACTACCGGATTTT
GTAAAAACAGCCCTCCTCATATAAAAAGTATTCGTTCACTTCCGATAAGCGTCGTAATTTTCTATCTTTC
ATCATATTCTAGATCCCTCTGAAAAAATCTTCCGAGTTTGCTAGGCACTGATACATAACTCTTTTCCAAT
AATTGGGGAAGTCATTCAAATCTATAATAGGTTTCAGATTTGCTTCAATAAATTCTGACTGTAGCTGCTG
AAACGTTGCGGTTGAACTATATTTCCTTATAACTTTTACGAAAGAGTTTCTTTGAGTAATCACTTCACTC
AAGTGCTTCCCTGCCTCCAAACGATACCTGTTAGCAATATTTAATAGCTTGAAATGATGAAGAGCTCTGT
GTTTGTCTTCCTGCCTCCAGTTCGCCGGGCATTCAACATAAAAACTGATAGCACCCGGAGTTCCGGAAAC
GAAATTTGCATATACCCATTGCTCACGAAAAAAAATGTCCTTGTCGATATAGGGATGAATCGCTTGGTGT
ACCTCATCTACTGCGAAAACTTGACCTTTCTCTCCCATATTGCAGTCGCGGCACGATGGAACTAAATTAA
TAGGCATCACCGAAAATTCAGGATAATGTGCAATAGGAAGAAAATGATCTATATTTTTTGTCTGTCCTAT
ATCACCACAAAATGGACATTTTTCACCTGATGAAACAAGCATGTCATCGTAATATGTTCTAGCGGGTTTG
TTTTTATCTCGGAGATTATTTTCATAAAGCTTTTCTAATTTAACCTTTGTCAGGTTACCAACTACTAAGG
TTGTAGGCTCAAGAGGGTGTGTCCTGTCGTAGGTAAATAACTGACCTGTCGAGCTTAATATTCTATATTG
TTGTTCTTTCTGCAAAAAAGTGGGGAAGTGAGTAATGAAATTATTTCTAACATTTATCTGCATCATACCT
TCCGAGCATTTATTAAGCATTTCGCTATAAGTTCTCGCTGGAAGAGGTAGTTTTTTCATTGTACTTTACC
TTCATCTCTGTTCATTATCATCGCTTTTAAAACGGTTCGACCTTCTAATCCTATCTGACCATTATAATTT
TTTAGAATGGTTTCATAAGAAAGCTCTGAATCAACGGACTGCGATAATAAGTGGTGGTATCCAGAATTTG
TCACTTCAAGTAAAAACACCTCACGAGTTAAAACACCTAAGTTCTCACCGAATGTCTCAATATCCGGACG
GATAATATTTATTGCTTCTCTTGACCGTAGGACTTTCCACATGCAGGATTTTGGAACCTCTTGCAGTACT
ACTGGGGAATGAGTTGCAATTATTGCTACACCATTGCGTGCATCGAGTAAGTCGCTTAATGTTCGTAAAA
AAGCAGAGAGCAAAGGTGGATGCAGATGAACCTCTGGTTCATCGAATAAAACTAATGACTTTTCGCCAAC
GACATCTACTAATCTTGTGATAGTAAATAAAACAATTGCATGTCCAGAGCTCATTCGAAGCAGATATTTC
TGGATATTGTCATAAAACAATTTAGTGAATTTATCATCGTCCACTTGAATCTGTGGTTCATTACGTCTTA
ACTCTTCATATTTAGAAATGAGGCTGATGAGTTCCATATTTGAAAAGTTTTCATCACTACTTAGTTTTTT
GATAGCTTCAAGCCAGAGTTGTCTTTTTCTATCTACTCTCATACAACCAATAAATGCTGAAATGAATTCT
AAGCGGAGATCGCCTAGTGATTTTAAACTATTGCTGGCAGCATTCTTGAGTCCAATATAAAAGTATTGTG
TACCTTTTGCTGGGTCAGGTTGTTCTTTAGGAGGAGTAAAAGGATCAAATGCACTAAACGAAACTGAAAC
AAGCGATCGAAAATATCCCTTTGGGATTCTTGACTCGATAAGTCTATTATTTTCAGAGAAAAAATATTCA
TTGTTTTCTGGGTTGGTGATTGCACCAATCATTCCATTCAAAATTGTTGTTTTACCACACCCATTCCGCC
CGATAAAAGCATGAATGTTCGTGCTGGGCATAGAATTAACCGTCACCTCAAAAGGTATAGTTAAATCACT
GAATCCGGGAGCACTTTTTCTATTAAATGAAAAGTGGAAATCTGACAATTCTGGCAAACCATTTAACACA
CGTGCGAACTGTCCATGAATTTCTGAAAGAGTTACCCCTCTAAGTAATGAGGTGTTAAGGACGCTTTCAT
TTTCAATGTCGGCTAATCGATTTGGCCATACTACTAAATCCTGAATAGCTTTAAGAAGGTTATGTTTAAA
ACCATCGCTTAATTTGCTGAGATTAACATAGTAGTCAATGCTTTCACCTAAGGAAAAAAACATTTCAGGG
AGTTGACTGAATTTTTTATCTATTAATGAATAAGTGCTTACTTCTTCTTTTTGACCTACAAAACCAATTT
TAACATTTCCGATATCGCATTTTTCACCATGCTCATCAAAGACAGTAAGATAAAACATTGTAACAAAGGA
ATAGTCATTCCAACCATCTGCTCGTAGGAATGCCTTATTTTTTTCTACTGCAGGAATATACCCGCCTCTT
TCAATAACACTAAACTCCAACATATAGTAACCCTTAATTTTATTAAAATAACCGCAATTTATTTGGCGGC
AACACAGGATCTCTCTTTTAAGTTACTCTCTATTACATACGTTTTCCATCTAAAAATTAGTAGTATTGAA
CTTAACGGGGCATCGTATTGTAGTTTTCCATATTTAGCTTTCTGCTTCCTTTTGGATAACCCACTGTTAT
TCATGTTGCATGGTGCACTGTTTATACCAACGATATAGTCTATTAATGCATATATAGTATCGCCGAACGA
TTAGCTCTTCAGGCTTCTGAAGAAGCGTTTCAAGTACTAATAAGCCGATAGATAGCCACGGACTTCGTAG
CCATTTTTCATAAGTGTTAACTTCCGCTCCTCGCTCATAACAGACATTCACTACAGTTATGGCGGAAAGG
TATGCATGCTGGGTGTGGGGAAGTCGTGAAAGAAAAGAAGTCAGCTGCGTCGTTTGACATCACTGCTATC
TTCTTACTGGTTATGCAGGTCGTAGTGGGTGGCACACAAAGCTTTGCACTGGATTGCGAGGCTTTGTGCT
TCTCTGGAGTGCGACAGGTTTGATGACAAAAAATTAGCGCAAGAAGACAAAAATCACCTTGCGCTAATGC
TCTGTTACAGGTCACTAATACCATCTAAGTAGTTGATTCATAGTGACTGCATATGTTGTGTTTTACAGTA
TTATGTAGTCTGTTTTTTATGCAAAATCTAATTTAATATATTGATATTTATATCATTTTACGTTTCTCGT
TCAGCTTTTTTATACTAAGTTGGCATTATAAAAAAGCATTGCTTATCAATTTGTTGCAACGAACAGGTCA
CTATCAGTCAAAATAAAATCATTATTTGATTTCAATTTTGTCCCACTCCCTGCCTCTGTCATCACGATAC
TGTGATGCCATGGTGTCCGACTTATGCCCGAGAAGATGTTGAGCAAACTTATCGCTTATCTGCTTCTCAT
AGAGTCTTGCAGACAAACTGCGCAACTCGTGAAAGGTAGGCGGATCCCCTTCGAAGGAAAGACCTGATGC
TTTTCGTGCGCGCATAAAATACCTTGATACTGTGCCGGATGAAAGCGGTTCGCGACGAGTAGATGCAATT
ATGGTTTCTCCGCCAAGAATCTCTTTGCATTTATCAAGTGTTTCCTTCATTGATATTCCGAGAGCATCAA
TATGCAATGCTGTTGGGATGGCAATTTTTACGCCTGTTTTGCTTTGCTCGACATAAAGATATCCATCTAC
GATATCAGACCACTTCATTTCGCATAAATCACCAACTCGTTGCCCGGTAACAACAGCCAGTTCCATTGCA
AGTCTGAGCCAACATGGTGATGATTCTGCTGCTTGATAAATTTTCAGGTATTCGTCAGCCGTAAGTCTTG
ATCTCCTTACCTCTGATTTTGCTGCGCGAGTGGCAGCGACATGGTTTGTTGTTATATGGCCTTCAGCTAT
TGCCTCTCGGAATGCATCGCTCAGTGTTGATCTGATTAACTTGGCTGACGCCGCCTTGCCCTCGTCTATG
TATCCATTGAGCATTGCCGCAATTTCTTTTGTGGTGATGTCTTCAAGTGGAGCATCAGGCAGACCCCTCC
TTATTGCTTTAATTTTGCTCATGTAATTTATGAGTGTCTTCTGCTTGATTCCTCTGCTGGCCAGGATTTT
TTCGTAGCGATCAAGCCATGAATGTAACGTAACGGAATTATCACTGTTGATTCTCGCTGTCAGAGGCTTG
TGTTTGTGTCCTGAAAATAACTCAATGTTGGCCTGTATAGCTTCAGTGATTGCGATTCGCCTGTCTCTGC
CTAATCCAAACTCTTTACCCGTCCTTGGGTCCCTGTAGCAGTAATATCCATTGTTTCTTATATAAAGGTT
AGGGGGTAAATCCCGGCGCTCATGACTTCGCCTTCTTCCCATTTCTGATCCTCTTCAAAAGGCCACCTGT
TACTGGTCGATTTAAGTCAACCTTTACCGCTGATTCGTGGAACAGATACTCTCTTCCATCCTTAACCGGA
GGTGGGAATATCCTGCATTCCCGAACCCATCGACGAACTGTTTCAAGGCTTCTTGGACGTCGCTGGCGTG
CGTTCCACTCCTGAAGTGTCAAGTACATCGCAAAGTCTCCGCAATTACACGCAAGAAAAAACCGCCATCA
GGCGGCTTGGTGTTCTTTCAGTTCTTCAATTCGAATATTGGTTACGTCTGCATGTGCTATCTGCGCCCAT
ATCATCCAGTGGTCGTAGCAGTCGTTGATGTTCTCCGCTTCGATAACTCTGTTGAATGGCTCTCCATTCC
ATTCTCCTGTGACTCGGAAGTGCATTTATCATCTCCATAAAACAAAACCCGCCGTAGCGAGTTCAGATAA
AATAAATCCCCGCGAGTGCGAGGATTGTTATGTAATATTGGGTTTAATCATCTATATGTTTTGTACAGAG
AGGGCAAGTATCGTTTCCACCGTACTCGTGATAATAATTTTGCACGGTATCAGTCATTTCTCGCACATTG
CAGAATGGGGATTTGTCTTCATTAGACTTATAAACCTTCATGGAATATTTGTATGCCGACTCTATATCTA
TACCTTCATCTACATAAACACCTTCGTGATGTCTGCATGGAGACAAGACACCGGATCTGCACAACATTGA
TAACGCCCAATCTTTTTGCTCAGACTCTAACTCATTGATACTCATTTATAAACTCCTTGCAATGTATGTC
GTTTCAGCTAAACGGTATCAGCAATGTTTATGTAAAGAAACAGTAAGATAATACTCAACCCGATGTTTGA
GTACGGTCATCATCTGACACTACAGACTCTGGCATCGCTGTGAAGACGACGCGAAATTCAGCATTTTCAC
AAGCGTTATCTTTTACAAAACCGATCTCACTCTCCTTTGATGCGAATGCCAGCGTCAGACATCATATGCA
GATACTCACCTGCATCCTGAACCCATTGACCTCCAACCCCGTAATAGCGATGCGTAATGATGTCGATAGT
TACTAACGGGTCTTGTTCGATTAACTGCCGCAGAAACTCTTCCAGGTCACCAGTGCAGTGCTTGATAACA
GGAGTCTTCCCAGGATGGCGAACAACAAGAAACTGGTTTCCGTCTTCACGGACTTCGTTGCTTTCCAGTT
TAGCAATACGCTTACTCCCATCCGAGATAACACCTTCGTAATACTCACGCTGCTCGTTGAGTTTTGATTT
TGCTGTTTCAAGCTCAACACGCAGTTTCCCTACTGTTAGCGCAATATCCTCGTTCTCCTGGTCGCGGCGT
TTGATGTATTGCTGGTTTCTTTCCCGTTCATCCAGCAGTTCCAGCACAATCGATGGTGTTACCAATTCAT
GGAAAAGGTCTGCGTCAAATCCCCAGTCGTCATGCATTGCCTGCTCTGCCGCTTCACGCAGTGCCTGAGA
GTTAATTTCGCTCACTTCGAACCTCTCTGTTTACTGATAAGTTCCAGATCCTCCTGGCAACTTGCACAAG
TCCGACAACCCTGAACGACCAGGCGTCTTCGTTCATCTATCGGATCGCCACACTCACAACAATGAGTGGC
AGATATAGCCTGGTGGTTCAGGCGGCGCATTTTTATTGCTGTGTTGCGCTGTAATTCTTCTATTTCTGAT
GCTGAATCAATGATGTCTGCCATCTTTCATTAATCCCTGAACTGTTGGTTAATACGCTTGAGGGTGAATG
CGAATAATAAAAAAGGAGCCTGTAGCTCCCTGATGATTTTGCTTTTCATGTTCATCGTTCCTTAAAGACG
CCGTTTAACATGCCGATTGCCAGGCTTAAATGAGTCGGTGTGAATCCCATCAGCGTTACCGTTTCGCGGT
GCTTCTTCAGTACGCTACGGCAAATGTCATCGACGTTTTTATCCGGAAACTGCTGTCTGGCTTTTTTTGA
TTTCAGAATTAGCCTGACGGGCAATGCTGCGAAGGGCGTTTTCCTGCTGAGGTGTCATTGAACAAGTCCC
ATGTCGGCAAGCATAAGCACACAGAATATGAAGCCCGCTGCCAGAAAAATGCATTCCGTGGTTGTCATAC
CTGGTTTCTCTCATCTGCTTCTGCTTTCGCCACCATCATTTCCAGCTTTTGTGAAAGGGATGCGGCTAAC
GTATGAAATTCTTCGTCTGTTTCTACTGGTATTGGCACAAACCTGATTCCAATTTGAGCAAGGCTATGTG
CCATCTCGATACTCGTTCTTAACTCAACAGAAGATGCTTTGTGCATACAGCCCCTCGTTTATTATTTATC
TCCTCAGCCAGCCGCTGTGCTTTCAGTGGATTTCGGATAACAGAAAGGCCGGGAAATACCCAGCCTCGCT
TTGTAACGGAGTAGACGAAAGTGATTGCGCCTACCCGGATATTATCGTGAGGATGCGTCATCGCCATTGC
TCCCCAAATACAAAACCAATTTCAGCCAGTGCCTCGTCCATTTTTTCGATGAACTCCGGCACGATCTCGT
CAAAACTCGCCATGTACTTTTCATCCCGCTCAATCACGACATAATGCAGGCCTTCACGCTTCATACGCGG
GTCATAGTTGGCAAAGTACCAGGCATTTTTTCGCGTCACCCACATGCTGTACTGCACCTGGGCCATGTAA
GCTGACTTTATGGCCTCGAAACCACCGAGCCGGAACTTCATGAAATCCCGGGAGGTAAACGGGCATTTCA
GTTCAAGGCCGTTGCCGTCACTGCATAAACCATCGGGAGAGCAGGCGGTACGCATACTTTCGTCGCGATA
GATGATCGGGGATTCAGTAACATTCACGCCGGAAGTGAATTCAAACAGGGTTCTGGCGTCGTTCTCGTAC
TGTTTTCCCCAGGCCAGTGCTTTAGCGTTAACTTCCGGAGCCACACCGGTGCAAACCTCAGCAAGCAGGG
TGTGGAAGTAGGACATTTTCATGTCAGGCCACTTCTTTCCGGAGCGGGGTTTTGCTATCACGTTGTGAAC
TTCTGAAGCGGTGATGACGCCGAGCCGTAATTTGTGCCACGCATCATCCCCCTGTTCGACAGCTCTCACA
TCGATCCCGGTACGCTGCAGGATAATGTCCGGTGTCATGCTGCCACCTTCTGCTCTGCGGCTTTCTGTTT
CAGGAATCCAAGAGCTTTTACTGCTTCGGCCTGTGTCAGTTCTGACGATGCACGAATGTCGCGGCGAAAT
ATCTGGGAACAGAGCGGCAATAAGTCGTCATCCCATGTTTTATCCAGGGCGATCAGCAGAGTGTTAATCT
CCTGCATGGTTTCATCGTTAACCGGAGTGATGTCGCGTTCCGGCTGACGTTCTGCAGTGTATGCAGTATT
TTCGACAATGCGCTCGGCTTCATCCTTGTCATAGATACCAGCAAATCCGAAGGCCAGACGGGCACACTGA
ATCATGGCTTTATGACGTAACATCCGTTTGGGATGCGACTGCCACGGCCCCGTGATTTCTCTGCCTTCGC
GAGTTTTGAATGGTTCGCGGCGGCATTCATCCATCCATTCGGTAACGCAGATCGGATGATTACGGTCCTT
GCGGTAAATCCGGCATGTACAGGATTCATTGTCCTGCTCAAAGTCCATGCCATCAAACTGCTGGTTTTCA
TTGATGATGCGGGACCAGCCATCAACGCCCACCACCGGAACGATGCCATTCTGCTTATCAGGAAAGGCGT
AAATTTCTTTCGTCCACGGATTAAGGCCGTACTGGTTGGCAACGATCAGTAATGCGATGAACTGCGCATC
GCTGGCATCACCTTTAAATGCCGTCTGGCGAAGAGTGGTGATCAGTTCCTGTGGGTCGACAGAATCCATG
CCGACACGTTCAGCCAGCTTCCCAGCCAGCGTTGCGAGTGCAGTACTCATTCGTTTTATACCTCTGAATC
AATATCAACCTGGTGGTGAGCAATGGTTTCAACCATGTACCGGATGTGTTCTGCCATGCGCTCCTGAAAC
TCAACATCGTCATCAAACGCACGGGTAATGGATTTTTTGCTGGCCCCGTGGCGTTGCAAATGATCGATGC
ATAGCGATTCAAACAGGTGCTGGGGCAGGCCTTTTTCCATGTCGTCTGCCAGTTCTGCCTCTTTCTCTTC
ACGGGCGAGCTGCTGGTAGTGACGCGCCCAGCTCTGAGCCTCAAGACGATCCTGAATGTAATAAGCGTTC
ATGGCTGAACTCCTGAAATAGCTGTGAAAATATCGCCCGCGAAATGCCGGGCTGATTAGGAAAACAGGAA
AGGGGGTTAGTGAATGCTTTTGCTTGATCTCAGTTTCAGTATTAATATCCATTTTTTATAAGCGTCGACG
GCTTCACGAAACATCTTTTCATCGCCAATAAAAGTGGCGATAGTGAATTTAGTCTGGATAGCCATAAGTG
TTTGATCCATTCTTTGGGACTCCTGGCTGATTAAGTATGTCGATAAGGCGTTTCCATCCGTCACGTAATT
TACGGGTGATTCGTTCAAGTAAAGATTCGGAAGGGCAGCCAGCAACAGGCCACCCTGCAATGGCATATTG
CATGGTGTGCTCCTTATTTATACATAACGAAAAACGCCTCGAGTGAAGCGTTATTGGTATGCGGTAAAAC
CGCACTCAGGCGGCCTTGATAGTCATATCATCTGAATCAAATATTCCTGATGTATCGATATCGGTAATTC
TTATTCCTTCGCTACCATCCATTGGAGGCCATCCTTCCTGACCATTTCCATCATTCCAGTCGAACTCACA
CACAACACCATATGCATTTAAGTCGCTTGAAATTGCTATAAGCAGAGCATGTTGCGCCAGCATGATTAAT
ACAGCATTTAATACAGAGCCGTGTTTATTGAGTCGGTATTCAGAGTCTGACCAGAAATTATTAATCTGGT
GAAGTTTTTCCTCTGTCATTACGTCATGGTCGATTTCAATTTCTATTGATGCTTTCCAGTCGTAATCAAT
GATGTATTTTTTGATGTTTGACATCTGTTCATATCCTCACAGATAAAAAATCGCCCTCACACTGGAGGGC
AAAGAAGATTTCCAATAATCAGAACAAGTCGGCTCCTGTTTAGTTACGAGCGACATTGCTCCGTGTATTC
ACTCGTTGGAATGAATACACAGTGCAGTGTTTATTCTGTTATTTATGCCAAAAATAAAGGCCACTATCAG
GCAGCTTTGTTGTTCTGTTTACCAAGTTCTCTGGCAATCATTGCCGTCGTTCGTATTGCCCATTTATCGA
CATATTTCCCATCTTCCATTACAGGAAACATTTCTTCAGGCTTAACCATGCATTCCGATTGCAGCTTGCA
TCCATTGCATCGCTTGAATTGTCCACACCATTGATTTTTATCAATAGTCGTAGTCATACGGATAGTCCTG
GTATTGTTCCATCACATCCTGAGGATGCTCTTCGAACTCTTCAAATTCTTCTTCCATATATCACCTTAAA
TAGTGGATTGCGGTAGTAAAGATTGTGCCTGTCTTTTAACCACATCAGGCTCGGTGGTTCTCGTGTACCC
CTACAGCGAGAAATCGGATAAACTATTACAACCCCTACAGTTTGATGAGTATAGAAATGGATCCACTCGT
TATTCTCGGACGAGTGTTCAGTAATGAACCTCTGGAGAGAACCATGTATATGATCGTTATCTGGGTTGGA
CTTCTGCTTTTAAGCCCAGATAACTGGCCTGAATATGTTAATGAGAGAATCGGTATTCCTCATGTGTGGC
ATGTTTTCGTCTTTGCTCTTGCATTTTCGCTAGCAATTAATGTGCATCGATTATCAGCTATTGCCAGCGC
CAGATATAAGCGATTTAAGCTAAGAAAACGCATTAAGATGCAAAACGATAAAGTGCGATCAGTAATTCAA
AACCTTACAGAAGAGCAATCTATGGTTTTGTGCGCAGCCCTTAATGAAGGCAGGAAGTATGTGGTTACAT
CAAAACAATTCCCATACATTAGTGAGTTGATTGAGCTTGGTGTGTTGAACAAAACTTTTTCCCGATGGAA
TGGAAAGCATATATTATTCCCTATTGAGGATATTTACTGGACTGAATTAGTTGCCAGCTATGATCCATAT
AATATTGAGATAAAGCCAAGGCCAATATCTAAGTAACTAGATAAGAGGAATCGATTTTCCCTTAATTTTC
TGGCGTCCACTGCATGTTATGCCGCGTTCGCCAGGCTTGCTGTACCATGTGCGCTGATTCTTGCGCTCAA
TACGTTGCAGGTTGCTTTCAATCTGTTTGTGGTATTCAGCCAGCACTGTAAGGTCTATCGGATTTAGTGC
GCTTTCTACTCGTGATTTCGGTTTGCGATTCAGCGAGAGAATAGGGCGGTTAACTGGTTTTGCGCTTACC
CCAACCAACAGGGGATTTGCTGCTTTCCATTGAGCCTGTTTCTCTGCGCGACGTTCGCGGCGGCGTGTTT
GTGCATCCATCTGGATTCTCCTGTCAGTTAGCTTTGGTGGTGTGTGGCAGTTGTAGTCCTGAACGAAAAC
CCCCCGCGATTGGCACATTGGCAGCTAATCCGGAATCGCACTTACGGCCAATGCTTCGTTTCGTATCACA
CACCCCAAAGCCTTCTGCTTTGAATGCTGCCCTTCTTCAGGGCTTAATTTTTAAGAGCGTCACCTTCATG
GTGGTCAGTGCGTCCTGCTGATGTGCTCAGTATCACCGCCAGTGGTATTTATGTCAACACCGCCAGAGAT
AATTTATCACCGCAGATGGTTATCTGTATGTTTTTTATATGAATTTATTTTTTGCAGGGGGGCATTGTTT
GGTAGGTGAGAGATCTGAATTGCTATGTTTAGTGAGTTGTATCTATTTATTTTTCAATAAATACAATTGG
TTATGTGTTTTGGGGGCGATCGTGAGGCAAAGAAAACCCGGCGCTGAGGCCGGGTTATTCTTGTTCTCTG
GTCAAATTATATAGTTGGAAAACAAGGATGCATATATGAATGAACGATGCAGAGGCAATGCCGATGGCGA
TAGTGGGTATCATGTAGCCGCTTATGCTGGAAAGAAGCAATAACCCGCAGAAAAACAAAGCTCCAAGCTC
AACAAAACTAAGGGCATAGACAATAACTACCGATGTCATATACCCATACTCTCTAATCTTGGCCAGTCGG
CGCGTTCTGCTTCCGATTAGAAACGTCAAGGCAGCAATCAGGATTGCAATCATGGTTCCTGCATATGATG
ACAATGTCGCCCCAAGACCATCTCTATGAGCTGAAAAAGAAACACCAGGAATGTAGTGGCGGAAAAGGAG
ATAGCAAATGCTTACGATAACGTAAGGAATTATTACTATGTAAACACCAGGCATGATTCTGTTCCGCATA
ATTACTCCTGATAATTAATCCTTAACTTTGCCCACCTGCCTTTTAAAACATTCCAGTATATCACTTTTCA
TTCTTGCGTAGCAATATGCCATCTCTTCAGCTATCTCAGCATTGGTGACCTTGTTCAGAGGCGCTGAGAG
ATGGCCTTTTTCTGATAGATAATGTTCTGTTAAAATATCTCCGGCCTCATCTTTTGCCCGCAGGCTAATG
TCTGAAAATTGAGGTGACGGGTTAAAAATAATATCCTTGGCAACCTTTTTTATATCCCTTTTAAATTTTG
GCTTAATGACTATATCCAATGAGTCAAAAAGCTCCCCTTCAATATCTGTTGCCCCTAAGACCTTTAATAT
ATCGCCAAATACAGGTAGCTTGGCTTCTACCTTCACCGTTGTTCGGCCGATGAAATGCATATGCATAACA
TCGTCTTTGGTGGTTCCCCTCATCAGTGGCTCTATCTGAACGCGCTCTCCACTGCTTAATGACATTCCTT
TCCCGATTAAAAAATCTGTCAGATCGGATGTGGTCGGCCCGAAAACAGTTCTGGCAAAACCAATGGTGTC
GCCTTCAACAAACAAAAAAGATGGGAATCCCAATGATTCGTCATCTGCGAGGCTGTTCTTAATATCTTCA
ACTGAAGCTTTAGAGCGATTTATCTTCTGAACCAGACTCTTGTCATTTGTTTTGGTAAAGAGAAAAGTTT
TTCCATCGATTTTATGAATATACAAATAATTGGAGCCAACCTGCAGGTGATGATTATCAGCCAGCAGAGA
ATTAAGGAAAACAGACAGGTTTATTGAGCGCTTATCTTTCCCTTTATTTTTGCTGCGGTAAGTCGCATAA
AAACCATTCTTCATAATTCAATCCATTTACTATGTTATGTTCTGAGGGGAGTGAAAATTCCCCTAATTCG
ATGAAGATTCTTGCTCAATTGTTATCAGCTATGCGCCGACCAGAACACCTTGCCGATCAGCCAAACGTCT
CTTCAGGCCACTGACTAGCGATAACTTTCCCCACAACGGAACAACTCTCATTGCATGGGATCATTGGGTA
CTGTGGGTTTAGTGGTTGTAAAAACACCTGACCGCTATCCCTGATCAGTTTCTTGAAGGTAAACTCATCA
CCCCCAAGTCTGGCTATGCAGAAATCACCTGGCTCAACAGCCTGCTCAGGGTCAACGAGAATTAACATTC
CGTCAGGAAAGCTTGGCTTGGAGCCTGTTGGTGCGGTCATGGAATTACCTTCAACCTCAAGCCAGAATGC
AGAATCACTGGCTTTTTTGGTTGTGCTTACCCATCTCTCCGCATCACCTTTGGTAAAGGTTCTAAGCTCA
GGTGAGAACATCCCTGCCTGAACATGAGAAAAAACAGGGTACTCATACTCACTTCTAAGTGACGGCTGCA
TACTAACCGCTTCATACATCTCGTAGATTTCTCTGGCGATTGAAGGGCTAAATTCTTCAACGCTAACTTT
GAGAATTTTTGCAAGCAATGCGGCGTTATAAGCATTTAATGCATTGATGCCATTAAATAAAGCACCAACG
CCTGACTGCCCCATCCCCATCTTGTCTGCGACAGATTCCTGGGATAAGCCAAGTTCATTTTTCTTTTTTT
CATAAATTGCTTTAAGGCGACGTGCGTCCTCAAGCTGCTCTTGTGTTAATGGTTTCTTTTTTGTGCTCAT
ACGTTAAATCTATCACCGCAAGGGATAAATATCTAACACCGTGCGTGTTGACTATTTTACCTCTGGCGGT
GATAATGGTTGCATGTACTAAGGAGGTTGTATGGAACAACGCATAACCCTGAAAGATTATGCAATGCGCT
TTGGGCAAACCAAGACAGCTAAAGATCTCGGCGTATATCAAAGCGCGATCAACAAGGCCATTCATGCAGG
CCGAAAGATTTTTTTAACTATAAACGCTGATGGAAGCGTTTATGCGGAAGAGGTAAAGCCCTTCCCGAGT
AACAAAAAAACAACAGCATAAATAACCCCGCTCTTACACATTCCAGCCCTGAAAAAGGGCATCAAATTAA
ACCACACCTATGGTGTATGCATTTATTTGCATACATTCAATCAATTGTTATCTAAGGAAATACTTACATA
TGGTTCGTGCAAACAAACGCAACGAGGCTCTACGAATCGAGAGTGCGTTGCTTAACAAAATCGCAATGCT
TGGAACTGAGAAGACAGCGGAAGCTGTGGGCGTTGATAAGTCGCAGATCAGCAGGTGGAAGAGGGACTGG
ATTCCAAAGTTCTCAATGCTGCTTGCTGTTCTTGAATGGGGGGTCGTTGACGACGACATGGCTCGATTGG
CGCGACAAGTTGCTGCGATTCTCACCAATAAAAAACGCCCGGCGGCAACCGAGCGTTCTGAACAAATCCA
GATGGAGTTCTGAGGTCATTACTGGATCTATCAACAGGAGTCATTATGACAAATACAGCAAAAATACTCA
ACTTCGGCAGAGGTAACTTTGCCGGACAGGAGCGTAATGTGGCAGATCTCGATGATGGTTACGCCAGACT
ATCAAATATGCTGCTTGAGGCTTATTCGGGCGCAGATCTGACCAAGCGACAGTTTAAAGTGCTGCTTGCC
ATTCTGCGTAAAACCTATGGGTGGAATAAACCAATGGACAGAATCACCGATTCTCAACTTAGCGAGATTA
CAAAGTTACCTGTCAAACGGTGCAATGAAGCCAAGTTAGAACTCGTCAGAATGAATATTATCAAGCAGCA
AGGCGGCATGTTTGGACCAAATAAAAACATCTCAGAATGGTGCATCCCTCAAAACGAGGGAAAATCCCCT
AAAACGAGGGATAAAACATCCCTCAAATTGGGGGATTGCTATCCCTCAAAACAGGGGGACACAAAAGACA
CTATTACAAAAGAAAAAAGAAAAGATTATTCGTCAGAGAATTCTGGCGAATCCTCTGACCAGCCAGAAAA
CGACCTTTCTGTGGTGAAACCGGATGCTGCAATTCAGAGCGGCAGCAAGTGGGGGACAGCAGAAGACCTG
ACCGCCGCAGAGTGGATGTTTGACATGGTGAAGACTATCGCACCATCAGCCAGAAAACCGAATTTTGCTG
GGTGGGCTAACGATATCCGCCTGATGCGTGAACGTGACGGACGTAACCACCGCGACATGTGTGTGCTGTT
CCGCTGGGCATGCCAGGACAACTTCTGGTCCGGTAACGTGCTGAGCCCGGCCAAACTCCGCGATAAGTGG
ACCCAACTCGAAATCAACCGTAACAAGCAACAGGCAGGCGTGACAGCCAGCAAACCAAAACTCGACCTGA
CAAACACAGACTGGATTTACGGGGTGGATCTATGAAAAACATCGCCGCACAGATGGTTAACTTTGACCGT
GAGCAGATGCGTCGGATCGCCAACAACATGCCGGAACAGTACGACGAAAAGCCGCAGGTACAGCAGGTAG
CGCAGATCATCAACGGTGTGTTCAGCCAGTTACTGGCAACTTTCCCGGCGAGCCTGGCTAACCGTGACCA
GAACGAAGTGAACGAAATCCGTCGCCAGTGGGTTCTGGCTTTTCGGGAAAACGGGATCACCACGATGGAA
CAGGTTAACGCAGGAATGCGCGTAGCCCGTCGGCAGAATCGACCATTTCTGCCATCACCCGGGCAGTTTG
TTGCATGGTGCCGGGAAGAAGCATCCGTTACCGCCGGACTGCCAAACGTCAGCGAGCTGGTTGATATGGT
TTACGAGTATTGCCGGAAGCGAGGCCTGTATCCGGATGCGGAGTCTTATCCGTGGAAATCAAACGCGCAC
TACTGGCTGGTTACCAACCTGTATCAGAACATGCGGGCCAATGCGCTTACTGATGCGGAATTACGCCGTA
AGGCCGCAGATGAGCTTGTCCATATGACTGCGAGAATTAACCGTGGTGAGGCGATCCCTGAACCAGTAAA
ACAACTTCCTGTCATGGGCGGTAGACCTCTAAATCGTGCACAGGCTCTGGCGAAGATCGCAGAAATCAAA
GCTAAGTTCGGACTGAAAGGAGCAAGTGTATGACGGGCAAAGAGGCAATTATTCATTACCTGGGGACGCA
TAATAGCTTCTGTGCGCCGGACGTTGCCGCGCTAACAGGCGCAACAGTAACCAGCATAAATCAGGCCGCG
GCTAAAATGGCACGGGCAGGTCTTCTGGTTATCGAAGGTAAGGTCTGGCGAACGGTGTATTACCGGTTTG
CTACCAGGGAAGAACGGGAAGGAAAGATGAGCACGAACCTGGTTTTTAAGGAGTGTCGCCAGAGTGCCGC
GATGAAACGGGTATTGGCGGTATATGGAGTTAAAAGATGACCATCTACATTACTGAGCTAATAACAGGCC
TGCTGGTAATCGCAGGCCTTTTTATTTGGGGGAGAGGGAAGTCATGAAAAAACTAACCTTTGAAATTCGA
TCTCCAGCACATCAGCAAAACGCTATTCACGCAGTACAGCAAATCCTTCCAGACCCAACCAAACCAATCG
TAGTAACCATTCAGGAACGCAACCGCAGCTTAGACCAAAACAGGAAGCTATGGGCCTGCTTAGGTGACGT
CTCTCGTCAGGTTGAATGGCATGGTCGCTGGCTGGATGCAGAAAGCTGGAAGTGTGTGTTTACCGCAGCA
TTAAAGCAGCAGGATGTTGTTCCTAACCTTGCCGGGAATGGCTTTGTGGTAATAGGCCAGTCAACCAGCA
GGATGCGTGTAGGCGAATTTGCGGAGCTATTAGAGCTTATACAGGCATTCGGTACAGAGCGTGGCGTTAA
GTGGTCAGACGAAGCGAGACTGGCTCTGGAGTGGAAAGCGAGATGGGGAGACAGGGCTGCATGATAAATG
TCGTTAGTTTCTCCGGTGGCAGGACGTCAGCATATTTGCTCTGGCTAATGGAGCAAAAGCGACGGGCAGG
TAAAGACGTGCATTACGTTTTCATGGATACAGGTTGTGAACATCCAATGACATATCGGTTTGTCAGGGAA
GTTGTGAAGTTCTGGGATATACCGCTCACCGTATTGCAGGTTGATATCAACCCGGAGCTTGGACAGCCAA
ATGGTTATACGGTATGGGAACCAAAGGATATTCAGACGCGAATGCCTGTTCTGAAGCCATTTATCGATAT
GGTAAAGAAATATGGCACTCCATACGTCGGCGGCGCGTTCTGCACTGACAGATTAAAACTCGTTCCCTTC
ACCAAATACTGTGATGACCATTTCGGGCGAGGGAATTACACCACGTGGATTGGCATCAGAGCTGATGAAC
CGAAGCGGCTAAAGCCAAAGCCTGGAATCAGATATCTTGCTGAACTGTCAGACTTTGAGAAGGAAGATAT
CCTCGCATGGTGGAAGCAACAACCATTCGATTTGCAAATACCGGAACATCTCGGTAACTGCATATTCTGC
ATTAAAAAATCAACGCAAAAAATCGGACTTGCCTGCAAAGATGAGGAGGGATTGCAGCGTGTTTTTAATG
AGGTCATCACGGGATCCCATGTGCGTGACGGACATCGGGAAACGCCAAAGGAGATTATGTACCGAGGAAG
AATGTCGCTGGACGGTATCGCGAAAATGTATTCAGAAAATGATTATCAAGCCCTGTATCAGGACATGGTA
CGAGCTAAAAGATTCGATACCGGCTCTTGTTCTGAGTCATGCGAAATATTTGGAGGGCAGCTTGATTTCG
ACTTCGGGAGGGAAGCTGCATGATGCGATGTTATCGGTGCGGTGAATGCAAAGAAGATAACCGCTTCCGA
CCAAATCAACCTTACTGGAATCGATGGTGTCTCCGGTGTGAAAGAACACCAACAGGGGTGTTACCACTAC
CGCAGGAAAAGGAGGACGTGTGGCGAGACAGCGACGAAGTATCACCGACATAATCTGCGAAAACTGCAAA
TACCTTCCAACGAAACGCACCAGAAATAAACCCAAGCCAATCCCAAAAGAATCTGACGTAAAAACCTTCA
ACTACACGGCTCACCTGTGGGATATCCGGTGGCTAAGACGTCGTGCGAGGAAAACAAGGTGATTGACCAA
AATCGAAGTTACGAACAAGAAAGCGTCGAGCGAGCTTTAACGTGCGCTAACTGCGGTCAGAAGCTGCATG
TGCTGGAAGTTCACGTGTGTGAGCACTGCTGCGCAGAACTGATGAGCGATCCGAATAGCTCGATGCACGA
GGAAGAAGATGATGGCTAAACCAGCGCGAAGACGATGTAAAAACGATGAATGCCGGGAATGGTTTCACCC
TGCATTCGCTAATCAGTGGTGGTGCTCTCCAGAGTGTGGAACCAAGATAGCACTCGAACGACGAAGTAAA
GAACGCGAAAAAGCGGAAAAAGCAGCAGAGAAGAAACGACGACGAGAGGAGCAGAAACAGAAAGATAAAC
TTAAGATTCGAAAACTCGCCTTAAAGCCCCGCAGTTACTGGATTAAACAAGCCCAACAAGCCGTAAACGC
CTTCATCAGAGAAAGAGACCGCGACTTACCATGTATCTCGTGCGGAACGCTCACGTCTGCTCAGTGGGAT
GCCGGACATTACCGGACAACTGCTGCGGCACCTCAACTCCGATTTAATGAACGCAATATTCACAAGCAAT
GCGTGGTGTGCAACCAGCACAAAAGCGGAAATCTCGTTCCGTATCGCGTCGAACTGATTAGCCGCATCGG
GCAGGAAGCAGTAGACGAAATCGAATCAAACCATAACCGCCATCGCTGGACTATCGAAGAGTGCAAGGCG
ATCAAGGCAGAGTACCAACAGAAACTCAAAGACCTGCGAAATAGCAGAAGTGAGGCCGCATGACGTTCTC
AGTAAAAACCATTCCAGACATGCTCGTTGAAGCATACGGAAATCAGACAGAAGTAGCACGCAGACTGAAA
TGTAGTCGCGGTACGGTCAGAAAATACGTTGATGATAAAGACGGGAAAATGCACGCCATCGTCAACGACG
TTCTCATGGTTCATCGCGGATGGAGTGAAAGAGATGCGCTATTACGAAAAAATTGATGGCAGCAAATACC
GAAATATTTGGGTAGTTGGCGATCTGCACGGATGCTACACGAACCTGATGAACAAACTGGATACGATTGG
ATTCGACAACAAAAAAGACCTGCTTATCTCGGTGGGCGATTTGGTTGATCGTGGTGCAGAGAACGTTGAA
TGCCTGGAATTAATCACATTCCCCTGGTTCAGAGCTGTACGTGGAAACCATGAGCAAATGATGATTGATG
GCTTATCAGAGCGTGGAAACGTTAATCACTGGCTGCTTAATGGCGGTGGCTGGTTCTTTAATCTCGATTA
CGACAAAGAAATTCTGGCTAAAGCTCTTGCCCATAAAGCAGATGAACTTCCGTTAATCATCGAACTGGTG
AGCAAAGATAAAAAATATGTTATCTGCCACGCCGATTATCCCTTTGACGAATACGAGTTTGGAAAGCCAG
TTGATCATCAGCAGGTAATCTGGAACCGCGAACGAATCAGCAACTCACAAAACGGGATCGTGAAAGAAAT
CAAAGGCGCGGACACGTTCATCTTTGGTCATACGCCAGCAGTGAAACCACTCAAGTTTGCCAACCAAATG
TATATCGATACCGGCGCAGTGTTCTGCGGAAACCTAACATTGATTCAGGTACAGGGAGAAGGCGCATGAG
ACTCGAAAGCGTAGCTAAATTTCATTCGCCAAAAAGCCCGATGATGAGCGACTCACCACGGGCCACGGCT
TCTGACTCTCTTTCCGGTACTGATGTGATGGCTGCTATGGGGATGGCGCAATCACAAGCCGGATTCGGTA
TGGCTGCATTCTGCGGTAAGCACGAACTCAGCCAGAACGACAAACAAAAGGCTATCAACTATCTGATGCA
ATTTGCACACAAGGTATCGGGGAAATACCGTGGTGTGGCAAAGCTTGAAGGAAATACTAAGGCAAAGGTA
CTGCAAGTGCTCGCAACATTCGCTTATGCGGATTATTGCCGTAGTGCCGCGACGCCGGGGGCAAGATGCA
GAGATTGCCATGGTACAGGCCGTGCGGTTGATATTGCCAAAACAGAGCTGTGGGGGAGAGTTGTCGAGAA
AGAGTGCGGAAGATGCAAAGGCGTCGGCTATTCAAGGATGCCAGCAAGCGCAGCATATCGCGCTGTGACG
ATGCTAATCCCAAACCTTACCCAACCCACCTGGTCACGCACTGTTAAGCCGCTGTATGACGCTCTGGTGG
TGCAATGCCACAAAGAAGAGTCAATCGCAGACAACATTTTGAATGCGGTCACACGTTAGCAGCATGATTG
CCACGGATGGCAACATATTAACGGCATGATATTGACTTATTGAATAAAATTGGGTAAATTTGACTCAACG
ATGGGTTAATTCGCTCGTTGTGGTAGTGAGATGAAAAGAGGCGGCGCTTACTACCGATTCCGCCTAGTTG
GTCACTTCGACGTATCGTCTGGAACTCCAACCATCGCAGGCAGAGAGGTCTGCAAAATGCAATCCCGAAA
CAGTTCGCAGGTAATAGTTAGAGCCTGCATAACGGTTTCGGGATTTTTTATATCTGCACAACAGGTAAGA
GCATTGAGTCGATAATCGTGAAGAGTCGGCGAGCCTGGTTAGCCAGTGCTCTTTCCGTTGTGCTGAATTA
AGCGAATACCGGAAGCAGAACCGGATCACCAAATGCGTACAGGCGTCATCGCCGCCCAGCAACAGCACAA
CCCAAACTGAGCCGTAGCCACTGTCTGTCCTGAATTCATTAGTAATAGTTACGCTGCGGCCTTTTACACA
TGACCTTCGTGAAAGCGGGTGGCAGGAGGTCGCGCTAACAACCTCCTGCCGTTTTGCCCGTGCATATCGG
TCACGAACAAATCTGATTACTAAACACAGTAGCCTGGATTTGTTCTATCAGTAATCGACCTTATTCCTAA
TTAAATAGAGCAAATCCCCTTATTGGGGGTAAGACATGAAGATGCCAGAAAAACATGACCTGTTGGCCGC
CATTCTCGCGGCAAAGGAACAAGGCATCGGGGCAATCCTTGCGTTTGCAATGGCGTACCTTCGCGGCAGA
TATAATGGCGGTGCGTTTACAAAAACAGTAATCGACGCAACGATGTGCGCCATTATCGCCTGGTTCATTC
GTGACCTTCTCGACTTCGCCGGACTAAGTAGCAATCTCGCTTATATAACGAGCGTGTTTATCGGCTACAT
CGGTACTGACTCGATTGGTTCGCTTATCAAACGCTTCGCTGCTAAAAAAGCCGGAGTAGAAGATGGTAGA
AATCAATAATCAACGTAAGGCGTTCCTCGATATGCTGGCGTGGTCGGAGGGAACTGATAACGGACGTCAG
AAAACCAGAAATCATGGTTATGACGTCATTGTAGGCGGAGAGCTATTTACTGATTACTCCGATCACCCTC
GCAAACTTGTCACGCTAAACCCAAAACTCAAATCAACAGGCGCCGGACGCTACCAGCTTCTTTCCCGTTG
GTGGGATGCCTACCGCAAGCAGCTTGGCCTGAAAGACTTCTCTCCGAAAAGTCAGGACGCTGTGGCATTG
CAGCAGATTAAGGAGCGTGGCGCTTTACCTATGATTGATCGTGGTGATATCCGTCAGGCAATCGACCGTT
GCAGCAATATCTGGGCTTCACTGCCGGGCGCTGGTTATGGTCAGTTCGAGCATAAGGCTGACAGCCTGAT
TGCAAAATTCAAAGAAGCGGGCGGAACGGTCAGAGAGATTGATGTATGAGCAGAGTCACCGCGATTATCT
CCGCTCTGGTTATCTGCATCATCGTCTGCCTGTCATGGGCTGTTAATCATTACCGTGATAACGCCATTAC
CTACAAAGCCCAGCGCGACAAAAATGCCAGAGAACTGAAGCTGGCGAACGCGGCAATTACTGACATGCAG
ATGCGTCAGCGTGATGTTGCTGCGCTCGATGCAAAATACACGAAGGAGTTAGCTGATGCTAAAGCTGAAA
ATGATGCTCTGCGTGATGATGTTGCCGCTGGTCGTCGTCGGTTGCACATCAAAGCAGTCTGTCAGTCAGT
GCGTGAAGCCACCACCGCCTCCGGCGTGGATAATGCAGCCTCCCCCCGACTGGCAGACACCGCTGAACGG
GATTATTTCACCCTCAGAGAGAGGCTGATCACTATGCAAAAACAACTGGAAGGAACCCAGAAGTATATTA
ATGAGCAGTGCAGATAGAGTTGCCCATATCGATGGGCAACTCATGCAATTATTGTGAGCAATACACACGC
GCTTCCAGCGGAGTATAAATGCCTAAAGTAATAAAACCGAGCAATCCATTTACGAATGTTTGCTGGGTTT
CTGTTTTAACAACATTTTCTGCGCCGCCACAAATTTTGGCTGCATCGACAGTTTTCTTCTGCCCAATTCC
AGAAACGAAGAAATGATGGGTGATGGTTTCCTTTGGTGCTACTGCTGCCGGTTTGTTTTGAACAGTAAAC
GTCTGTTGAGCACATCCTGTAATAAGCAGGGCCAGCGCAGTAGCGAGTAGCATTTTTTTCATGGTGTTAT
TCCCGATGCTTTTTGAAGTTCGCAGAATCGTATGTGTAGAAAATTAAACAAACCCTAAACAATGAGTTGA
AATTTCATATTGTTAATATTTATTAATGTATGTCAGGTGCGATGAATCGTCATTGTATTCCCGGATTAAC
TATGTCCACAGCCCTGACGGGGAACTTCTCTGCGGGAGTGTCCGGGAATAATTAAAACGATGCACACAGG
GTTTAGCGCGTACACGTATTGCATTATGCCAACGCCCCGGTGCTGACACGGAAGAAACCGGACGTTATGA
TTTAGCGTGGAAAGATTTGTGTAGTGTTCTGAATGCTCTCAGTAAATAGTAATGAATTATCAAAGGTATA
GTAATATCTTTTATGTTCATGGATATTTGTAACCCATCGGAAAACTCCTGCTTTAGCAAGATTTTCCCTG
TATTGCTGAAATGTGATTTCTCTTGATTTCAACCTATCATAGGACGTTTCTATAAGATGCGTGTTTCTTG
AGAATTTAACATTTACAACCTTTTTAAGTCCTTTTATTAACACGGTGTTATCGTTTTCTAACACGATGTG
AATATTATCTGTGGCTAGATAGTAAATATAATGTGAGACGTTGTGACGTTTTAGTTCAGAATAAAACAAT
TCACAGTCTAAATCTTTTCGCACTTGATCGAATATTTCTTTAAAAATGGCAACCTGAGCCATTGGTAAAA
CCTTCCATGTGATACGAGGGCGCGTAGTTTGCATTATCGTTTTTATCGTTTCAATCTGGTCTGACCTCCT
TGTGTTTTGTTGATGATTTATGTCAAATATTAGGAATGTTTTCACTTAATAGTATTGGTTGCGTAACAAA
GTGCGGTCCTGCTGGCATTCTGGAGGGAAATACAACCGACAGATGTATGTAAGGCCAACGTGCTCAAATC
TTCATACAGAAAGATTTGAAGTAATATTTTAACCGCTAGATGAAGAGCAAGCGCATGGAGCGACAAAATG
AATAAAGAACAATCTGCTGATGATCCCTCCGTGGATCTGATTCGTGTAAAAAATATGCTTAATAGCACCA
TTTCTATGAGTTACCCTGATGTTGTAATTGCATGTATAGAACATAAGGTGTCTCTGGAAGCATTCAGAGC
AATTGAGGCAGCGTTGGTGAAGCACGATAATAATATGAAGGATTATTCCCTGGTGGTTGACTGATCACCA
TAACTGCTAATCATTCAAACTATTTAGTCTGTGACAGAGCCAACACGCAGTCTGTCACTGTCAGGAAAGT
GGTAAAACTGCAACTCAATTACTGCAATGCCCTCGTAATTAAGTGAATTTACAATATCGTCCTGTTCGGA
GGGAAGAACGCGGGATGTTCATTCTTCATCACTTTTAATTGATGTATATGCTCTCTTTTCTGACGTTAGT
CTCCGACGGCAGGCTTCAATGACCCAGGCTGAGAAATTCCCGGACCCTTTTTGCTCAAGAGCGATGTTAA
TTTGTTCAATCATTTGGTTAGGAAAGCGGATGTTGCGGGTTGTTGTTCTGCGGGTTCTGTTCTTCGTTGA
CATGAGGTTGCCCCGTATTCAGTGTCGCTGATTTGTATTGTCTGAAGTTGTTTTTACGTTAAGTTGATGC
AGATCAATTAATACGATACCTGCGTCATAATTGATTATTTGACGTGGTTTGATGGCCTCCACGCACGTTG
TGATATGTAGATGATAATCATTATCACTTTACGGGTCCTTTCCGGTGATCCGACAGGTTACG'''

    lambdaPHAGE = lambdaPHAGE.replace("\n", '')
    viterbi(lambdaPHAGE, states, emission_probabilities_1, emission_probabilities_2, transitions)


if __name__ == "__main__":
    main()
